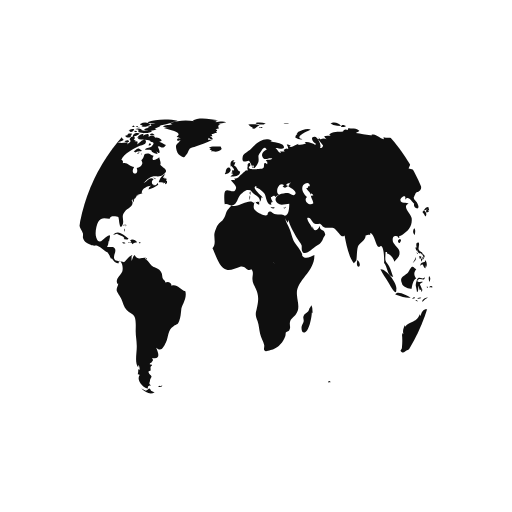
t = 0.00 s
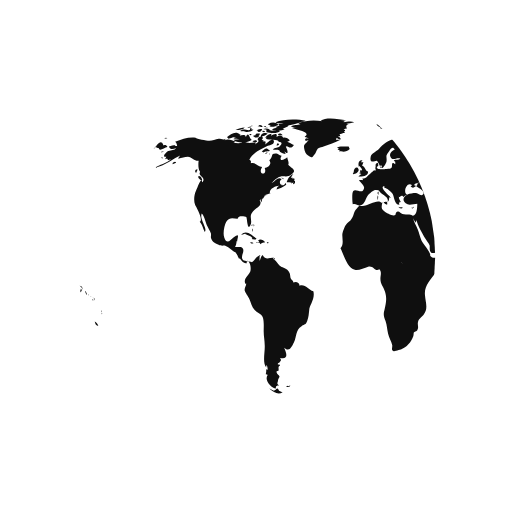
t = 0.50 s
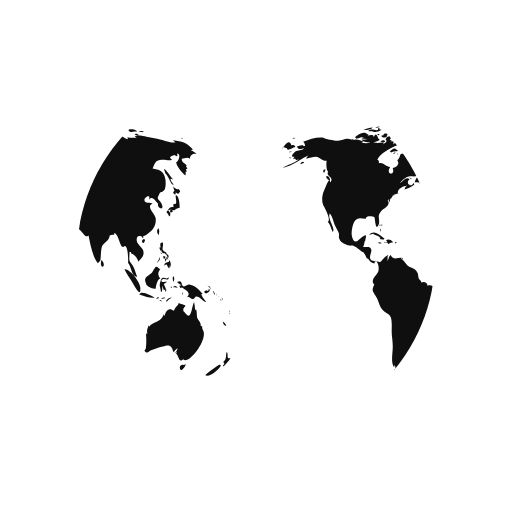
t = 1.00 s
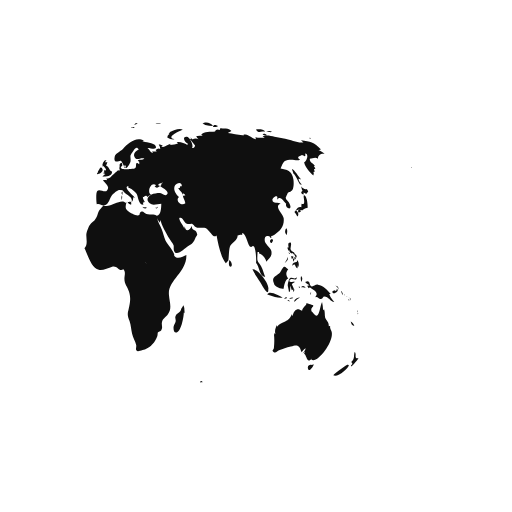
t = 1.50 s

The animated SVG that drew these frames (rendered in a browser with its animation timeline set to each time). Animation: 2 SMIL elements (animateTransform=2); one cycle of 2.00 s, repeats indefinitely.

<svg xmlns="http://www.w3.org/2000/svg" xmlns:xlink="http://www.w3.org/1999/xlink" style="margin:auto;background:transparent;display:block;" width="200px" height="200px" viewBox="0 0 100 100" preserveAspectRatio="xMidYMid">
<defs> <clipPath id="ldio-wntan4x0ga-cp"> <circle cx="50" cy="50" r="35"></circle> </clipPath> </defs>
<circle cx="50" cy="50" r="35" fill="#ffffff"></circle>
<g clip-path="url(#ldio-wntan4x0ga-cp)">
  <path transform="scale(2) translate(-25 -25)" fill="#0f0f0f" d="M64.4,74.4c0.3,0.3,0.2,0.3-0.3,0.3C64.1,74.3,64.2,74.5,64.4,74.4z M31.4,75.4c-0.2,0.1-0.3-0.2-0.5,0.1c0.3,0.2,0.6,0.1,0.8-0.1C31.6,75.2,31.6,75.4,31.4,75.4z M84.9,36.9c-0.3,0.2-0.8-0.1-1.1-0.5 c0.1,0.2,0.1,0.6,0.3,0.9c-0.5,0.2-0.2,0.6,0.2,0.7c0-0.1,0-0.3,0-0.4c0.2,0.1,0.4,0.2,0.5,0.3c0.2-0.2,0.2-0.3,0.4-0.5 C85.1,37.2,85,37,84.9,36.9z M85.1,40.6c0-0.6-0.1-2.1-0.6-2.4c-0.6-0.4,0.5,2.1-0.6,1.6c0,0.2-0.1,0.5,0,0.7 c-0.8-0.3-0.9,0.5-1.4,0.9c0.3,0.3,0.4,0.6,0.6,0.9c0.3-0.4,0.2-0.9-0.3-1.2c0.2,0,0.4-0.2,0.6-0.2c0.2,0,0.6,0.2,0.6,0.2 C84.2,41,84.5,40.7,85.1,40.6z M83.7,41c-0.4-0.1-0.7,0.2-0.3,0.6c0.2-0.4,0-0.1,0.3-0.2C83.8,41.2,83.6,41.1,83.7,41z M93.5,62.8 c0.1,0.5,0.3,0.9,0.7,0.8C94.1,63.3,93.8,63,93.5,62.8z M93,71.2c-0.1-0.1-2.5,1.6-2.9,2.1c0.8,0.5,2.9-1.2,3.1-2.1 C93,71.5,92.9,71.2,93,71.2z M95,69.9c-0.4,0.2-0.6,0-0.5-0.4c0,0.1-0.1,0.2-0.1,0.3c0.1-0.5,0.1-0.8-0.1-1.1 c-0.3,0.7,0.1,1.4-0.7,2c0.3,0.3,0.3,0.4-0.1,0.7c0.1,0,0.1,0.1,0.1,0.2C93.9,71.3,95,70.2,95,69.9z M82,50.6 c0.2-0.2,0.3-0.2,0.3-0.5c-0.1,0-0.3-0.1-0.4-0.1C81.9,50.2,81.9,50.4,82,50.6z M82.4,50.6c-0.3-0.4-0.2,0.1-0.1,0.5 c0.2-0.3,0.3-0.5,0.2-0.9C82.5,50.4,82.4,50.5,82.4,50.6z M82.8,49.7c-0.1,0-0.2,0-0.3,0c0,0.1,0.2,0.4,0.2,0.5c-0.1,0-0.1,0-0.2,0 c0.1,0.2,0.1,0.3,0.2,0.5c0.1-0.2,0.1-0.2,0-0.5c0.1,0,0.2,0.1,0.2,0.1C83,50.1,82.9,49.9,82.8,49.7z M81,51 c0.2-0.3,0.3-0.4,0.2-0.8c-0.1,0.5-0.4,0.8-0.6,1.2C80.8,51.3,80.9,51.1,81,51z M81.2,48.6c0.1,0.2,0.1,0.5,0.3,0.3 c0,0.4,0.3,0.6,0.6,0.6c0,0,0-0.1,0.1-0.1c0.1,0.2,0.2,0.3,0.4,0.4c0-0.7-0.6-0.5-0.8-1c-0.2-0.4,0.2-0.9,0-1.4 c-0.5-0.1-0.6,0.3-0.4,1c0,0-0.1-0.1-0.1-0.1C81.1,48.3,81.1,48.4,81.2,48.6z M83.3,52.2c0.1-0.5,0.1-1.1-0.3-1.4c0,0.1,0,0.2,0,0.3 c-0.4,0.2-0.9,0.1-0.9,0.8c0.7-0.7,0.4,0.2,1,0.5c0-0.2,0.1-0.5,0.1-0.7C83.2,52,83.3,52.1,83.3,52.2z M81.5,49.6 c0.1-0.1,0.3-0.1-0.2-0.3C81.4,49.4,81.5,49.5,81.5,49.6z M91.8,57.4c0.1,0.1,0,0.2,0.2,0.1c-0.1-0.2-0.2-0.5-0.3-0.7 C91.6,57,91.7,57.1,91.8,57.4z M90.2,57.3c0.4-0.1,1.1-0.5,0.6-0.9c-0.1,0.4-0.2,0.6-0.4,0.3c-0.1,0-0.5,0.2-0.5,0.3 C89.9,57.2,90,57.2,90.2,57.3z M90.9,56.1c0.1,0.2,0.2,0.3,0.2,0.5c0.1-0.5-0.2-0.8-0.6-0.8C90.7,55.9,90.8,56,90.9,56.1z M90.3,59 c-0.2-0.4-0.7-0.7-1-1.6c0.1,0,0.2,0,0.3,0c-0.7-0.7-1.4-1.7-2.5-1.8c-0.5-0.1-1,0.5-1.3,0.3c-0.5-0.2-0.1-1.4-1.2-0.8 c0.3,0.4,0.6,0.5,0.9,0.6c-0.2,0-0.3,0.1-0.5,0.1c0.1,0.2,0.2,0.4,0.3,0.5c0.1,0,0.2-0.2,0.2-0.2c0.6,0.5,2,1,1,2 c0.6-0.3,0.7,0.4,1.2,0.3c0.4-0.1,0.4-0.5,0.6-0.5C89.2,57.9,89.5,58.9,90.3,59z M93.2,58.5c-0.1,0.1-0.2-0.2-0.2,0.1 C93.3,58.8,93.2,58.6,93.2,58.5z M92.4,57.7c0,0-0.1-0.2-0.2-0.3C92.2,57.6,92.3,57.6,92.4,57.7z M92.9,58c0.1,0.1,0.1,0.1,0.2,0.2 c-0.2-0.2-0.3-0.3-0.5-0.4C92.7,57.8,92.8,57.9,92.9,58z M93.5,59.1C93.6,58.9,93.6,58.8,93.5,59.1z M93.5,58.7c0-0.2,0-0.4-0.2-0.6 C93.3,58.3,93.4,58.5,93.5,58.7z M81,45.9c0.1-0.5,0.2-1-0.1-1.3C80.6,45,80.6,45.5,81,45.9z M94.8,61c0,0,0.1-0.2,0-0.4 C94.7,60.8,94.8,61.1,94.8,61z M94.8,61.2c0.1,0.1,0,0.3,0.2,0.1C94.9,61.1,94.8,61.2,94.8,61.2z M29.5,76.3 c-0.4-0.8-0.5-0.2-0.7-0.2c0.2,0-0.3,0.2-0.3,0.2c-0.2,0-0.6-0.3-0.9-0.4c0.9,0.9,1.9,1.2,2.6,0.7C30,76.6,29.8,76.4,29.5,76.3z M89.6,64.4c0-0.2-0.2-0.3-0.1-0.7c-0.2,0-0.1-0.1-0.3,0c0.1-0.8-0.5-1.1-0.7-1.7c-0.1-0.5,0-1-0.2-1.6c-0.1,0.1-0.1,0.1-0.2,0.2 c0-0.5-0.1-1.1-0.2-1.6c-0.5,0.9-0.5,3.8-1.7,2.2c-0.3-0.5-0.4-0.2-0.4-0.8c0-0.3,0.4-0.5,0.4-0.7c0-0.1-1.1-0.4-1.4-0.5 c0.3,0.3-0.7,0.7-0.8,1.5c-0.5-0.2-0.7-0.4-1.1-0.2c-0.4,0.1-0.7,0.9-0.7,1.1c0,0-0.1,0.1-0.1,0.1c0-0.1,0-0.2-0.1-0.3 c-0.4,0.8-0.6,1.1-1.3,1.4c-0.6,0.3-1.1,0.4-1.6,1c0-0.1,0-0.2,0-0.3c-0.3,0.6-0.5,1.1-0.3,1.8c-0.1-0.1-0.1-0.2-0.2-0.3 c0,0.1,0,0.3,0,0.4c0-0.1-0.1-0.1-0.1-0.2c0.1,1,0.1,1.7,0,2.7c0,0.4-0.6,0.5,0,0.9c0.4,0.2,0.7-0.3,1-0.4c0.8-0.2,1.4-0.5,2.3-0.7 c1.4-0.5,1.7-0.2,2.1,1.1c0.2-0.3,0.5-0.6,0.8-0.8c-0.1,0.4-0.3,0.7-0.6,1c0.2-0.1,0.3-0.2,0.5-0.4c-0.1,0.2-0.1,0.3-0.2,0.5 c0.5,0.2,0.5,2.1,1.5,0.9c0,0.1-0.1,0.1-0.1,0.2C86.9,71.3,90.8,66.1,89.6,64.4z M85.9,71.3c-0.4-0.2-1,0.2-0.7,0.8 c0.2,0.6,0.9-0.4,1.1-0.9C86.2,71.2,86.1,71.2,85.9,71.3z M24.6,44.3c0-0.2,0.2-0.3-0.1-0.5C24.5,44,24.6,44.2,24.6,44.3z M24.2,44.9c0.1,0.1,0.1,0.2,0.1,0.4c0.1-0.2,0.1-0.3,0-0.6C24.1,44.6,24.3,44.8,24.2,44.9z M24.4,43.9c-0.2,0-0.3-0.1-0.3,0.2 C24.3,44.1,24.4,43.9,24.4,43.9z M36.2,56.9c-1-0.3-1.6-1.5-2.7-1.1c0-0.7-0.8-0.9-1.2-0.6c0-0.4-0.4-0.5-0.5-0.8 c-0.1-0.1-0.1-0.7-0.2-1c-0.3-0.7-0.6-0.8-1.2-1.1c-0.6-0.3-0.6-0.2-1.1-0.8c-0.3-0.4-0.6-0.7-1-1c0.1,0,0.2-0.1,0.3-0.1 c-0.9-0.2-1.7,0.6-2.3-0.6c-0.4,0.3-0.4,0.8-0.6,1.2c0-0.3,0-0.7,0-0.9c0.4-0.6-0.1-0.2-0.5,0.1c-0.3,0.2-0.7,0.9-1,1 c0,0-1.6-0.3-1.6-0.3c-0.8-0.7,0.1-1.4-0.1-2.2c-0.2-0.8-1.1-0.3-1.6-0.5c0.2-0.3,0.3-0.7,0.3-1.1c0.1,0,0.1,0,0.1,0.1 c0.2-1.2,0.5-1.7-0.7-0.8c-0.6,0.5-1.3,1.5-1.8,0c-0.3-0.8,0-2.4,0.4-3.1c0.7-1.1,1.6-0.5,2.3-0.6c-0.1-0.7,1.4-0.4,1.6-0.3 c0.2,0.3,0.2,2.8,0.8,1.6c0.5-1-0.4-1.7,0.5-2.7c0.6-0.7,2-1.1,1.3-2.2c0.1,0,0.1,0,0.2,0.1c0-0.2,0-0.3,0.1-0.4 c0,0.4,0,0.4-0.1,0.8c0.3-0.4,0.3-0.4,0.3-0.9c0.1,0.1,0.1,0.1,0.1,0.2c0.2-0.3,0.4-0.5,0.4-0.7c0,0,0.4-0.1,0.6-0.1 c-0.1,0-0.3,0-0.5,0c0.4-0.2,0.8-0.2,1.1-0.4c-0.1,0,0,0-0.2,0c-0.1-0.9,1.4-1.5,1.9-1.4c-0.5,0.2-0.4,0.3-0.6,0.7 c0.5-0.1,1.4-0.5,1.9-0.9c0-0.1-0.1-0.3-0.1-0.4c-0.6,1.2-1.7-0.1-0.8-0.7c-0.7-0.6-1.3,0.5-2,0.8c0.5-0.5,1.1-1.2,1.7-1.3 c0.8-0.2,1.5,0.2,2.2-0.4c1.2-0.9,0.1-1.1-0.6-1.9c0.2-0.5-0.1-0.9-0.2-1.5c-0.5,0.5-1.8,1-1.1-0.3c-0.5,0-0.6-0.4-1.2-0.4 c-1,0-0.4,0.7-1.2,1.3c0.6,0.8-0.3,1.4-0.9,1.5c0.6,1.6-1.5,1.4-0.5-0.2c-0.8,0-1.4-1-2.2-0.7c0-0.6,0.1-0.4-0.3-0.7 c0.5-1.3,2.5-2.2,3.5-2.7c0.3-0.1,1.4-0.2,1.3-0.9c-0.2-1-1.3,0.4-1.7,0.6c0.1-0.2,0-0.2,0.1-0.5c-0.2,0-0.2-0.2-0.6,0 c0.1-0.1,0.1-0.2,0.2-0.3c-0.1,0-0.2,0-0.4-0.1c0.7-0.6-0.4-1-0.8-0.1c0.5,0.5-0.1,0.7-0.5,1c0.1-0.1,0.1-0.2,0.2-0.3 c-0.5-0.2-1,0.1-1.6,0c-0.4-0.1-0.7-0.4-1.2-0.1c0,0,0.1,0.1,0.1,0.1c-0.4,0.1-1.1,0.1-1.7,0c0.1-0.1,0.3-0.1,0.4-0.2 c-0.6-0.3-1.5-0.7-2.1-0.3c0.1-0.1,0.1-0.2,0.2-0.3c-0.4,0.3-0.9,0-1.4,0c-0.6,0.1-1.2,0.4-1.8,0.4c-0.6,0-2.5-0.4-2.7-0.6 c-1.3-0.2-2.7,0.3-4,0.8c0.3,0.2,0.3,0.4,0.4,0.8c-0.2,0-0.3,0-0.5,0c0.1-0.1,0.1-0.1,0.2-0.2c-0.4,0-0.9,0.2-1.3,0.3 c0.2,0.7,0.9,0.5,1.4,0.3c-0.3,0.5-0.9,0.4-1.5,0.6c-0.5,0.2-1.4,1.3-0.4,1.1c-0.1,0.1-0.1,0.3-0.3,0.5c0.2-0.1,0.3-0.1,0.5-0.1 c0,0.1,0,0.1-0.1,0.2c0.1,0,0.1-0.1,0.2-0.1c0,0.1,0,0.1,0,0.2c0.2-0.1,0.4-0.1,0.6-0.2c-1,0.9-2.2,1-3.2,1.7 c2.1-0.4,3.5-1.8,5.4-2.6c-0.3,0.1-0.7,0.4-0.8,0.8c0.8-0.2,1.2-0.4,1.9-0.4c0.8,0.1,1.3,0.9,2.1,0.8c-0.1,0.6-0.1,1.8,0.3,2.2 c-0.6,0.8,1.3,1,0.4,2c-0.2-1.2-0.9,1-1.2,1.6c-0.4,0.8-0.5,2-0.2,2.8c0.2,0.4,1.7,3,0.9,3.3c0.6,0.7,0.6,1.2,1,2 c0.6-0.7-1.1-2.5-0.6-3.6c0.4,0.2,0.8,1.8,1,2.3c0.2,0.4,0.6,1.1,0.8,1.6c0.1,0.7-0.2,0.6,0.2,1.3c0.2,0.4,0.9,0.7,1.3,0.9 c0.5,0.3,1,0.1,1.3,0.2c0.8,0.3,1.4,1.1,2.1,1.3c0,0-0.1,0-0.1,0c0.4,0.5,0.5,0.9,0.7,1.3c0.1-0.1,0.1-0.1,0.1-0.2 c0.4,0.6,0.9,1.2,1.4,1c-0.1-0.8,0.3-0.4,0.5-0.1c0.3,0.5,0.3,1.3,0.2,1.7c-0.2,0.7-1.6,1.6-0.9,2.5c0-0.1,0.1-0.1,0.1-0.2 c0,0.6-0.4,0.8-0.3,1.5c0.1,0.3,0.7,1.2,0.9,1.6c0.3,0.7,0.5,1.6,1,2.1c0.5,0.6,1.3,0.7,1.6,1.4c0.3,0.7,0.2,2,0.2,2.8 c0,1,0.2,1.8,0.2,2.7c0.1,1.2-0.5,3.5,0.3,4.4c0-0.2,0-0.3,0-0.5c0.3,0.3,0.2,0.4,0.3,0.9c-0.1,0-0.2-0.1-0.3-0.1c0,0.5,0,0.6-0.1,1 c0.1,0,0.3,0.1,0.4,0.1c-0.8,1.1,0.7,2.6,1.6,2.7c-0.1-0.5,0.1-0.6,0.6-0.6c-0.6-0.4-0.2-0.6-0.2-1c0-0.2,0.3-0.7,0.3-0.7 c0-0.2-0.3-0.5-0.3-0.4c0-0.1-0.3-0.3-0.3-0.6c0-0.2,0.4-0.2,0.4-0.2c0.1-0.5-0.2-0.7,0.3-1c0-0.1-0.1-0.1-0.1-0.2 c-0.8,0,0-0.5,0-0.4c0.1-0.3,0.5-0.3,0.1-0.9c1.8,0.4,1.2-1.1,0.8-2c1,0.9,1.4,0,1.9-1c0.6-1.3,0.3-2.4,1.5-3.2 c0.7-0.5,0.7-0.1,1.1-1c0.3-0.8,0.3-1.4,0.4-2.2C35.4,59.7,36.6,58.3,36.2,56.9z M24.2,26.2c-0.2,0-0.3-0.1-0.5,0 C23.9,26.6,23.9,26.3,24.2,26.2z M22.4,25.3c-0.2,0.1-0.4,0.2-0.5,0.3c0.4,0.1,0.8,0,1.2,0c-0.2,0-0.4,0.2-0.6,0.2 c0.5,0,1.7,0,2-0.5c-0.2,0-0.3,0-0.4,0c0-0.1,0-0.2,0.1-0.3c-0.4,0.1-0.3-0.1-0.4,0.4C23.3,25.5,22.8,25.2,22.4,25.3z M24.2,27.3 c-0.5-0.1-0.6-1.9-1.2-0.5c0-0.6-0.7-0.4-1.2-0.3c0.1-0.1,0.1-0.1,0.2-0.2c-0.5-0.1-1.1,0.2-1.5,0.5c0.2,0,0.4,0.1,0.7,0.1 c-0.2,0-0.4,0.1-0.6,0.1c0.3,0.2,0.8,0.1,1.2,0.2c-0.4,0-0.8,0.1-1.2,0.1C21.2,28.1,23.6,27.9,24.2,27.3z M24,24.9 c0-0.3-0.3-0.1-0.7,0C23.6,25,23.8,24.9,24,24.9z M21.6,25.4c0.4-0.1,0.9-0.1,1.2-0.5c-0.6,0-1.2,0.2-1.8,0.5 C21.2,25.4,21.4,25.4,21.6,25.4z M32.4,34.8c-0.1,0-0.2,0.2-0.3,0c0,0,0.1-0.1,0.1-0.1c-0.1,0-0.3,0-0.4,0c0.2-0.2,0.3-0.5,0.5-0.7 c-0.6,0.1-1.2,1.1-1.3,1.6c0.3,0,0.7,0,1,0.1c-0.1,0.1-0.1,0.1-0.2,0.2c0.1-0.1,0.4-0.2,0.5-0.3c0,0.1,0,0.2-0.1,0.4 c0.4,0,0.5-0.3,0.4-0.7c-0.1,0-0.1,0-0.2,0.1c0-0.1,0.1-0.2,0.1-0.3C32.6,34.9,32.5,34.9,32.4,34.8z M14,35c0.7,0.6,0.5-0.1,0.2-0.5 C13.7,34.1,13.5,34.6,14,35z M19.6,27.1c0.8-0.1,1.5-0.7,2.3-0.8c-0.9-0.9-1.9,0-2.6,0.5C19.5,26.8,19.5,27,19.6,27.1z M27.7,29.4 c-0.8-0.6-0.7-0.5-1.6,0.2c0.1,0,0.4,0.2,0.3,0.2C27,29.4,27.6,29.7,27.7,29.4z M13.3,33.1c-0.2,0.2-0.3,0.4,0,0.7 c0.1-0.2,0.2-0.5,0.3-0.7C13.4,33.1,13.4,33.1,13.3,33.1z M27.5,30.1c0.1,0,0.1,0.3,0.2-0.1C27.6,30,27.6,30.1,27.5,30.1z M29.8,36 c-0.1,0,0-0.3-0.2-0.1c0.3,0.2,0.2,0.2,0.6,0.1C30.1,36.1,29.9,36.1,29.8,36z M26.7,30c0.2,0,0.3,0.1,0.6-0.2 C27,29.8,26.9,29.9,26.7,30z M30.5,35c-0.2-0.2-0.3-0.3-0.6-0.3C30.1,34.9,30.3,34.9,30.5,35z M27,25.3c0,0.2,0.1,0.2,0,0.5 c0.7,0.2,2.2,0.4,2.7-0.2c-0.7-0.3-1.4,0.1-2.1-0.2c0,0,0.1-0.1,0.1-0.1c-0.4-0.2-0.8-0.3-1.3-0.1C26.7,25.3,26.8,25.3,27,25.3z M26.8,24.9c0.2,0,0.3,0,0.5,0C27.2,24.8,26.9,24.9,26.8,24.9z M27.5,24.4c0.1,0,0.2,0,0.4,0c-0.1,0.1-0.2,0.1-0.3,0.2 c0.6,0.4,1.2,0,1.8-0.2c-0.5-0.6-1.3-0.6-2-0.2C27.3,24.4,27.4,24.2,27.5,24.4z M26.3,25.8c0.2,0,0.3,0.1,0.5-0.1 C26.6,25.6,26.1,25.4,26.3,25.8z M27,24.8c-0.1-0.2-0.1-0.3-0.5,0C26.8,24.9,26.8,24.7,27,24.8z M29.7,26.4c0.1,0,0.3,0,0.5,0 c-0.2-0.3-0.6-0.4-0.9-0.2C29.4,26.5,29.4,26.4,29.7,26.4z M26.9,26c-0.5-0.1-0.9,0.1-1,0.7c0.5-0.1,1-0.3,1.4-0.6 C27.1,26.1,27,26,26.9,26z M31.5,27.3c-0.4-0.3-0.7-0.5-1.2-0.4c-0.2-0.6-0.9-0.4-1.3-0.2c0.3-0.8-0.6-0.5-1-0.2 c0-0.1,0-0.1-0.1-0.2c0.1-0.1,0.2-0.1,0.3-0.2c-0.6,0-1.1,0.2-1.4,0.8c0.1,0,0.2,0,0.3,0C27.1,27,27,27,26.9,27.1 c0.6,0.3,2.7,0.1,2.5,0.6c0.8,0.1,0.7,0.4,0.2,0.9c-0.3,0.3-0.9,0.1-1.3,0.6c0.5,0.2,0.9-0.2,1.4,0.3c0,0-0.1,0.1-0.1,0.1 c0.4,0.3,0.8,0.5,1.2,0.5c-0.1-0.2-0.2-0.5-0.4-0.7c1.4,1.5,0.5-0.9,0.4-0.7c0.3-0.6,0.9,0.8,1.6-0.4c-0.5-0.1-0.8-0.5-1.3-0.6 c0.2-0.1,0.3-0.1,0.5-0.2C31.6,27.5,31.5,27.4,31.5,27.3z M25.7,24.7c0.2,0.1,0.4,0.1,0.6,0.1c-0.1-0.4-0.5-0.5-0.9-0.3 c0.1,0,0.1,0,0.2,0.1c-0.1,0-0.2,0.1-0.3,0.1C25.4,24.7,25.5,24.7,25.7,24.7z M29,24c0.5,0.1,0.9,0.1,1.4,0.1 c-0.3,0.1-0.7,0.1-1,0.1c0.1,0.2,0,0.1,0.2,0.3c-0.2,0.1-0.5,0.2-0.8,0.3c0.2,0.1,0.3,0.2,0.4,0.3c-0.4-0.2-0.8,0-1.1,0.3 c0.7,0.1,1.9,0.3,2.5-0.2c-0.1,0-0.2,0-0.4,0c0.4-0.3,1-0.4,1.2-0.7c-0.1,0-0.2,0-0.3,0c0.9,0,1.8-0.4,2.7-0.6c-0.1,0-0.3,0-0.4,0 c0.4-0.1,0.9-0.1,1.3-0.3c-1.6-0.4-4.4-0.4-5.9,0.3C28.9,23.8,28.9,23.9,29,24z M29.5,28.2c-0.2-0.3-0.3-0.3-0.5,0.2 C29.3,28.4,29.4,28.3,29.5,28.2z M24.4,24.6c-0.2,0-0.4-0.1-0.6,0.1C24,24.7,24.2,24.6,24.4,24.6z M25,27.4c-0.2,0-0.4,0-0.7,0.2 c0.3,0.2,0.6,0.2,0.9,0.1C25.2,27.4,25.1,27.5,25,27.4z M24.4,26.5c0.4,0.5,0.9,0.5,1.3,0c-0.1,0-0.2-0.1-0.2-0.1 c0.2-0.1,0.2-0.1,0.3-0.3c-0.4,0-0.9-0.1-0.9,0.3C24.7,26.4,24.6,26.5,24.4,26.5z M25.3,25.7c0.4,0.2,0.9-0.1,0.9-0.5 c-0.4,0-0.8,0-1.1,0.4C25.5,25.4,25.3,25.7,25.3,25.7z M78.1,46.7c-0.7,0.3-0.2,0.9,0,0.7C78.4,47,78.4,46.8,78.1,46.7z M24.7,46.8 c0.2,0,0.3,0,0.4-0.2c-0.8-0.5-2-1.9-3-0.7c0.3-0.1,0.6-0.2,0.9-0.3c0,0-0.1,0.1-0.1,0.1c0.6,0.3,1,0.3,1.4,0.8 c-0.1,0.1-0.1,0.2-0.2,0.2C24.3,46.7,24.5,46.8,24.7,46.8z M55.7,40.5c-0.1,0.1-0.2,0.1-0.4,0.1c0.4,0.2,0.3,0.1,0.6-0.2 C55.9,40.4,55.8,40.4,55.7,40.5z M49.5,32.8c0.1-0.4,0.2-0.6-0.3-0.4C49.2,32.7,49.3,32.7,49.5,32.8z M48.9,38.1 c0-0.3,0.1-0.4,0-0.7C48.6,37.7,48.8,37.8,48.9,38.1z M45.1,32.6c0.1-0.1,0.1-0.3,0.2-0.1c0,0.1,0.4,0.4,0.4,0.6 c0,0.4-0.6-0.1-0.3,0.6c-0.1,0-0.2,0.1-0.3,0.1c0.1,0,0.3,0.2,0.5,0.2c-0.2,0.1-0.4,0.3-0.6,0.5c0.7,0,1.9,0,1.9-1 c-0.6-0.2-0.6-1-1.2-1.2c0.2-0.2,0.2-0.5,0.3-0.6c-0.2,0-0.3,0-0.5,0c0.1-0.1,0.2-0.3,0.3-0.4C45,31.2,44.9,32,45.1,32.6z M53.3,40.5c-0.2,0-0.2,0.1-0.4-0.1c0,0.1,0,0.1,0,0.2c0.3,0.1,0.5,0.2,0.8,0C53.5,40.5,53.5,40.5,53.3,40.5z M41.5,27.3 c-0.3,0-0.6,0-0.9,0c0-0.1,0.2-0.4,0.2-0.4c0.3,0.3,0.4,0.3,0.8,0.3c-0.2-0.3-0.2-0.4-0.6-0.6c0.1,0,0.3,0,0.5,0 c-0.1-0.1,0-0.2-0.2-0.4c0.3,0,0.5-0.1,0.7-0.2C42,26,42,26,41.9,26c0.2,0,0.3,0,0.5,0c-0.1-0.1-0.2-0.2-0.2-0.3 c0.3-0.2,0.3-0.2-0.1-0.5c0.2,0,0.5-0.1,0.7-0.1c-0.3-0.4-0.2-0.7,0.3-0.9c-0.2,0-0.3,0-0.5,0c0.5,0,1-0.2,1.6-0.3 c-0.6-0.3-1.5-0.1-2.1,0c0.1-0.1,0.2-0.1,0.2-0.2c-0.6-0.1-1.3-0.1-1.9-0.1c0.7,0,1.5,0.1,2.2-0.1c-1.4-0.2-3.8-0.7-5,0.1 c0.1,0,0.3,0.1,0.4,0.1c-1.6-0.3-3.3-0.2-4.8,0.4c0.2,0,0.3,0.1,0.5,0.1c-0.6,0.3-1.4,0.1-1.9,0.5c0.4,0.1,0.8,0.2,1.2,0.2 c-0.3,0-0.7,0-1,0.1c0.2,0.2,4.1,0.7,2.5,1.7c0.3,0.1,0.5,0.2,0.8,0.4c-0.9-0.5-1,0.9,0,0.2c-0.6,1-1.2,0.7-0.8,2.1 c0.2,0.7,0.5,0.9,0.9,1.1c0.7,0.4,0.6,0.2,1.1-0.4c0.1-0.1,0.4-0.9,0.6-1.1c0.4-0.3,0.8-0.2,1.1-0.4C39.3,28.2,40.4,27.9,41.5,27.3z M25.3,47.4c0.3,0.1,0.4-0.1,0.6,0.3c0.2-0.4,0.6-0.3,0.9-0.4c-0.3-0.4-0.9-0.7-1.4-0.4c0.2,0.2,0.1,0.2,0.3,0.4 c-0.2,0-0.3,0.1-0.6,0C25,47.6,25.1,47.4,25.3,47.4z M80.8,58.3c0.1,0,0.2-0.1,0.3-0.1C81,58,80.7,58,80.5,58.4 C80.6,58.4,80.7,58.3,80.8,58.3z M82.5,56.6c-0.2-0.4-0.3-0.7-0.5-1.1c0.2-0.1,0.3-0.3,0.5-0.3c0-0.1,0-0.1,0-0.2 c-0.4,0.2-1.4,0.1-0.8-0.4c0.5-0.4,1.2,0.5,1.3-0.5c-0.4,0.6-0.9,0-1.3,0.2c-0.3,0.2-0.5,1.1-0.5,1.5c0,0,0.3,1.2,0.2,1.2 c0.4,0.2,0.2-0.9,0.4-1.2c0,0.4,0.1,0.6,0.2,0.9c0.1-0.1,0.2-0.1,0.3-0.2c-0.1,0.3,0,0.3,0,0.5C82.5,56.9,82.4,56.8,82.5,56.6z M78.5,55.3c0.1,0.8,1.5,1.1,1.9,1.1c0.1-0.7,0.3-1.8,0.9-2c-0.6-0.8-0.4-1.3,0-1.8c-0.4-0.2-0.5-0.6-0.8-0.5 c-0.3,0.1-0.6,0.9-0.8,1.1C79.1,53.9,77.9,54,78.5,55.3z M85.8,57.1c-0.1,0.1-0.2,0-0.2,0.5C85.8,57.4,85.7,57.2,85.8,57.1z M83.6,56c-0.1,0-0.2,0-0.3,0C83.6,56.5,83.5,56.1,83.6,56z M81.6,58.9c-0.1-0.2-0.1-0.4-0.5-0.3C81.3,58.8,81.4,58.8,81.6,58.9z M82.3,58.2c-0.1-0.2-0.5-0.1-0.8,0.1C81.7,58.4,82,58.3,82.3,58.2z M78.7,58c0.5,0.1,1,0.2,1.5,0.1c-0.6-0.3-2.6-1.5-3-0.6 C77.7,57.7,78.2,57.8,78.7,58z M77.4,56.5c0.3-1-2-4.1-3.1-3.9c0.4,0.9,1,1.6,1.5,2.5C76,55.4,77.5,58.3,77.4,56.5z M84.2,56.1 c0.2,0.1,0.3,0,0.5,0.2c-0.2-0.5-0.6-0.6-0.9-0.2C84,56.1,84.1,56.1,84.2,56.1z M83.9,55.1c0.1-0.4,0.3-0.8-0.1-1.2 C83.7,54.3,83.7,54.7,83.9,55.1z M82.7,58.8c0.2-0.3,0.6-0.5,0.9-0.7c-0.5,0-1,0.2-1.2,0.8C82.5,58.9,82.6,58.9,82.7,58.8z M44.1,33.6c-0.1,0.1-0.1,0.3-0.2,0.4c0.4,0.1,1.4-0.5,1.1-1C44.7,32.3,44,33,44.1,33.6z M41.8,29.6c0.5,0.1,1.1-0.1,1.5-0.5 c0-0.1-0.2-0.4-0.2-0.5c-0.6,0.1-1.9-0.2-2.3,0.3c0.2,0,0.3,0.1,0.5,0.1c-0.1,0-0.2,0.1-0.4,0.2c0.2,0.1,0.3,0.1,0.5,0.2 c-0.1,0.1-0.2,0.1-0.2,0.2C41.4,29.5,41.6,29.5,41.8,29.6z M48.7,38.5C48.8,40.2,49,37.2,48.7,38.5z M50.5,39.4 c-0.2,0-0.4,0.1-0.6,0c0.1,0.3,0.4,0.5,0.7,0.6C50.7,39.5,50.6,39.5,50.5,39.4z M24.1,47.3c-0.1,0.1-0.2-0.1-0.2,0.1 c0.3,0.2,0.3,0.2,0.6,0.1C24.4,47.3,24.3,47.4,24.1,47.3z M70,51c-0.1-0.1-0.1-0.1-0.2-0.2C69.3,52.7,70.9,52.3,70,51z M61,60.2 c0-0.2-0.1-0.4-0.2-0.6c-0.1,0.3-0.3,0.5-0.4,0.7c-0.1,0.8-0.9,0.8-1.1,1.4c-0.2,0.4,0.1,0.7,0,1.1c-0.1,0.4-0.3,0.6-0.4,1 c-0.1,1.2,0.5,1.5,1.1,0.7c0.5-0.7,0.9-2.6,0.9-3.5c0,0.1,0.1,0.2,0.1,0.2C61.1,60.9,61,60.6,61,60.2z M74.3,48.1 c-0.9,0.8-1-2.4-2-2.6c0,0.2,0,0.2,0,0.4c-0.3-0.1-0.5,0-0.9,0.1c0.1,0.9-1.3,1.5-1.5,2.2c-0.2,0.6-0.2,2.1-0.3,2.7 c-0.1,0.1-0.3,0.4-0.5,0.5c-1-1.2-1.5-3.8-1.8-5.4c-0.6,0.6-1.1-0.6-1.6-1c-0.5-0.5-0.4-0.4-1.1-0.5c-0.5-0.1-0.9,0.1-1.3-0.1 c-0.4-0.2-0.5-0.6-0.8-0.7c-0.3-0.1-0.5,0.2-1,0c-0.7-0.3-0.8-1.5-1.5-1.1c0.1,0.9,0.8,1.3,1,2.1c0-0.2,0.1-0.4,0.1-0.5 c0.1,1.3,1,0.8,1.4-0.1c-0.1,0.9,0.5,0.7,0.8,1.1c0.4,0.8,0.2,0.6-0.1,1.2c-0.4,1-0.6,1.2-1.5,1.7c-0.6,0.4-2,1.9-2.6,1.1 c-0.3-0.4-0.1-0.9-0.2-1.3c-0.2-0.5-0.7-1-0.9-1.4c-0.4-0.8-1.8-3-1.6-3.7c0,0.3-0.2,0.5-0.2,0.7c-0.2-0.3-0.4-0.5-0.5-0.9 c0.1,0.8,0.6,1.5,0.9,2.2c0.3,0.7,0.4,1.4,0.7,2.1c0.3,0.7,2,2.5,1.7,3c0.5,0.9,1.8,0.2,2.4-0.1c0.1,3.4-3.7,4.9-3.4,7.8 c0.1,1.4,0.7,2.7-0.3,3.9c-0.7,0.8-1,0.7-1.1,1.7c0,0.5,0.2,0.8-0.1,1.3c-0.1,0.2-0.6,0.3-0.7,0.5c0,0.1,0,0.5-0.1,0.7 c-0.2,0.5-0.5,1.1-0.9,1.5c-0.5,0.6-0.9,0.8-1.4,1c-0.2,0.1-1.4,0.4-1.5,0.4c-0.6-0.2-0.2-0.7-0.3-1.2c-0.2-0.8-0.6-1.4-0.8-2.2 c-0.2-0.9-0.2-1.6-0.5-2.5c-0.3-0.8-0.5-1.3-0.2-2.2c0.3-1.4,0.5-2.2,0.1-3.5c-0.3-1-0.9-1.5-0.9-2.5c0-0.8,0.3-1.3-0.2-1.9 c-0.9,0.6-1.1-0.8-2.2-0.5c-0.7,0.2-1.9,0.8-2.6,0.6c-1.5-0.3-2.2-3.1-2.8-4.2c0.8-0.8,0.2-2.2,0.4-3c0.1-0.4,0.4-1.2,0.6-1.5 c0.4-0.6,0.9-0.7,1.2-1.3c0.5-0.8,0.3-1.3,1-2c0.8-0.9,0.3-0.3,1.4-0.5c0.9-0.1,2.7-1.4,3.4-0.6c0.1,0,0.2-0.1,0.2-0.1 c-0.2,0.8-0.3,1.2,0.3,1.7c0.5,0.4,1.7,1.1,2.2,0.8c0.1,0,0-0.6,0.5-0.7c0.2-0.1,0.7,0.4,0.9,0.5c0.5,0.2,1.7-0.1,1.9,0.3 c0.9,0.2,1-1.5,1-2.3c-0.6,0-1.4,0.3-1.9,0.1c-1.2-0.5-0.9-1.5,0-1.9c0.4-0.2,1.1-0.3,1.6-0.3c0.4,0,1,0.7,1.4,0.3 c0.6-0.6-0.9-1.3-1.3-1.6c0.3-0.4,0.2-0.2,0.2-0.5c0.1-0.1,0.2-0.1,0.4-0.2c-0.4-0.1-1.6,0.5-0.6,0.6c-0.4,0.4-0.8,0.5-1.1,0.1 c0.1-0.1,0.2-0.1,0.3-0.2c-1-0.9-1.9,1.4-1,1.8c-0.2,0.1-0.5,0.3-0.7,0.5c-0.2-0.4-0.3-0.3-0.7-0.2c0.1,0.1,0.1,0.1,0.2,0.2 c-0.3-0.1-0.2,0.1-0.4-0.1c0,0.5,0.2,0.7,0.4,1.1c-0.1,0-0.2-0.1-0.3-0.1c0.1,0.2,0.1,0.2-0.1,0.2c0,0.1,0.1,0.2,0.1,0.4 C52,40,52,38.4,51.7,37.9c-0.3-0.5-1.4-1.3-1.6-1.2c-0.1-0.2,0-0.2,0-0.3c-1.3,0,1.2,2,1.3,2.3c-0.7-0.5-0.1,0.3-0.7,0.8 c0.3-1-0.8-1.3-1.3-1.8c-0.6-0.6-0.2-0.5-0.9-0.6c-0.5-0.1-1.1,0.5-1.3,0.7c-0.8,0.6-0.7,1.7-1.5,2.2c-0.8,0.5-1.1-0.4-1.8-0.1 c-0.1-0.5-0.2-2.3,0.1-2.6c0.4-0.5,1.5,0.4,1.9-0.1c0.7-0.8-0.5-1.5-0.8-2c0.3,0,0.5-0.1,0.8,0c0-0.1-0.1-0.3-0.1-0.4 c0.5,0.3,0.9-0.3,1.2-0.6c0.3-0.3,0.8-0.7,1-0.9c0.1-0.2,0.3,0.2,0.4-0.1c0,0-0.1-0.3-0.1-0.4c0.2-0.4-0.2-0.8,0.5-1 c0,0.1,0.1,0.4,0.1,0.5c-1.1,0.9,1.1,0.8,1.5,0.7c0.6-0.1,0.7,0.1,1.1-0.3c0.2-0.2-0.2-1.4,0.7-0.6c0-0.2,0-0.3,0-0.5 c-0.2-0.1-0.1-0.1-0.3-0.3c0.5-0.2,0.9,0,1.3-0.3c-0.6-0.4-1.5,0.5-1.9-0.3c-0.4-0.7,0.2-1.2,0.8-1.5c-0.5-0.8-0.9,0.1-1.2,0.5 c-0.7,0.9-0.3,0.8-0.4,1.8c0,0.2-0.6,1.4-0.9,1.3c-0.4-0.1-0.7-1.2-1-1.4c-0.3-0.1-1.5,0.8-1.2-0.8c0.1-0.6,1.1-1,1.6-1.5 c1-1.1,2.6-2.5,4.1-1.6c-0.1,0-0.2,0.1-0.3,0.1c0.4,0.2,2.3,0.3,2.6,0.9c0.4,1-1.2,0.3-1.6,0.4c0.5,0.3,0.5,0.9,1.1,1 c-0.1-0.1-0.1-0.2-0.2-0.3c0.2,0,0.6,0,0.9,0c-0.1-0.1-0.1-0.2-0.2-0.3c0.3-0.3,0.6-0.4,0.9-0.2c0-0.3-0.1-0.6-0.3-0.9 c0.4,0,0.6,0.1,0.8,0.3c-0.1,0-0.2,0-0.3,0c0.4,0.6,1.1-0.3,1.9-0.4c-0.1,0.1-0.1,0.1-0.2,0.2c0.5,0,1.2-0.1,1.6-0.3 c-0.1-0.1-0.2-0.1-0.3-0.2c0.6-0.2,1.5,0.2,2.1,0.5c0-0.1,0.1-0.1,0.1-0.2c-0.7-0.3-1.2-1.5-0.2-1.4c0.5,0,1.4,1.7,1,2.2 c0.4,0,0.5-0.1,0.6-0.5c-0.4-0.4-0.6-0.8-1-1.2c0.1-0.1,0.2-0.1,0.3-0.2c-0.1-0.1-0.1-0.2-0.2-0.2c0.2,0.2,0.4,0.4,0.6,0.6 c-0.1-0.1-0.1-0.2-0.2-0.2c0.4-0.2,0.8-0.2,1.2,0c-0.3-0.2-0.3-0.4-0.5-0.6c0.4-0.1,0.9-0.1,1.3-0.1c-0.1-0.1-0.2-0.1-0.3-0.2 c0.6-0.7,1.8-0.5,2.7-0.6c0.1-0.4,0.5-0.5,0.9-0.3C68.1,25,68,25,67.9,25c0.7,0.2,1.8-0.1,2.3,0.6c-0.2,0.1-0.5,0.3-0.7,0.4 c1.1,0.1,2.1,0.5,3.2,0.4c-0.1-0.1-0.1-0.2-0.2-0.2c1.1,0,1.5,0.7,2.5,1c0-0.1-0.1-0.2-0.1-0.4c0.6,0.2,1.2,0.1,1.8,0.1 c-0.1-0.1-0.3-0.2-0.4-0.3c0.5-0.3,1.7-0.1,2.3,0.1c0.7,0.2,1.4,0.2,2.1,0.4c1.1,0.2,2.5,0.9,3.6,0.7c-0.2-0.1-0.3-0.2-0.5-0.4 c1.8,0.3,2.5,0.3,3.9,1.8c-0.2,0-0.2,0.1-0.5,0.1c0.4,0.2,0.9,0.4,1.2,0.8c-0.6-0.2-1.3,0.2-1.3,0.9c-0.5-0.4-1.1,0-1.6,0 c0,0.9,0.6,0.7,1,1.4c-0.1,0-0.1,0-0.2,0c0.1,0.2,0.2,0.3,0.3,0.5c-0.1,0.1-0.2,0.1-0.3,0.2c0.1,0.1,0.1,0.3,0.2,0.4 c-0.1,0-0.2,0.1-0.3,0.1c0.2,0.4,0,0.4,0,0.7c-0.7-0.7-1.6-1.6-1.8-2.6c0.5-0.2,1-1.7,0.2-1.7c0.2,1-0.4,0.2-0.7,0.3 c-0.4,0.2-1.1,0.3-0.3,0.9c-0.6,0.3-1.3-0.1-2,0c-1.2,0.1-1.2,0.4-1.8,1.7c1.2,0.2,2.2,0.4,2.5,2.1c0.1,0.6,0.1,1.6-0.2,2.1 c-0.4,0.5-0.6,0.3-0.9,0.6c0,0-0.4,0.9-0.4,0.9c0.1,0.5,0.3,0.4,0.6,0.9c1.1,1.9-0.9,1.2-0.5,0.3c-0.2-0.2-0.7-0.8-0.7-0.8 c-0.4-0.2-0.5-0.6-1.1,0c0.4-1.3-0.9-0.4-0.9,0c0,0.9,1.3,0.4,1.6,0.8c-1.4,0.4,0.5,2.1,0.6,2.8c0.2,1.5-0.7,2.5-1.6,3.1 c-0.3,0.2-0.4,0.3-0.8,0.4c-0.1,0,0.1,0.4-0.1,0.4c-0.1,0-0.2-0.3-0.2-0.3c-0.1,0-1-0.5-1,0.7c0,0.8,1.1,1.3,1.3,2.1 c0.2,1.1-0.4,1.4-1,2.1c0-0.5-0.9-1.6-1.4-1.6c0-0.1,0-0.2,0-0.3c-0.1,0-0.2,0-0.3,0c0,0.6-0.1,1.2,0,1.7c0.1,0.4,0.5,0.7,0.7,1.1 c0.4,0.8,0.5,1.3,0.8,2.1c-1.2-0.2-1.1-2-1.8-2.8c0,0.1,0,0.2,0,0.2C75.1,51,75,47.7,74.3,48.1z M53.6,51.4 c-0.1-0.1-0.1-0.1-0.2-0.2C53.5,51.3,53.5,51.4,53.6,51.4z M61.2,39.7c-0.1-0.7-0.4-0.9-0.5-1.5c0.3,0.1,0.3,0,0.5,0 c-0.2-0.4-0.5-0.6-0.5-0.1c-0.1-0.7-0.6-0.8-0.9-1.4c0.1,0,0.2,0,0.3,0c0.2-0.4-0.1-0.3,0.4-0.3c0.1-1-1-0.7-1.3-0.2 C58.7,37,59.4,38,60,38.5C59.1,39.1,60.4,40.4,61.2,39.7z M50.4,24.2c0.4,0.2,1,0.2,1.5-0.1c-0.6-0.2-1.4-0.2-2-0.1 C50.1,24.2,50.2,24.2,50.4,24.2z M51,25c0.1,0,0.3-0.1,0.4-0.1c-0.3-0.1-0.5-0.1-0.8-0.1c0.1,0.3,0.1-0.1,0,0.2 C50.8,24.9,50.9,24.9,51,25z M49.1,24.8c0.1,0,0.2,0.1,0.3,0.1c-0.1,0-0.1,0.1-0.2,0.1c0.7,0.5,0.8-0.4,1.5-0.5 c-0.9-0.3-1.4-0.2-2.2-0.2C48.7,24.5,48.9,24.7,49.1,24.8z M27.1,47.3c0.1,0.1,0,0.4,0.4,0.1C27.4,47.3,27.3,47.3,27.1,47.3z M55.6,24.1c0.3,0.1,0.6,0,0.9-0.1c-0.5,0-0.8,0-1.3,0C55.5,24,55.7,24.2,55.6,24.1z M57.7,26.9c0.4,0.2,0.9,0.4,1.4,0.3 c-2-0.4,1.3-1.7,1.6-1.9c-0.7-0.3-1.8,0.1-2.5,0.5c-0.1,0.2,0,0.1-0.3,0.4c0.1,0,0.1,0,0.2,0C57.7,26.4,57.7,26.6,57.7,26.9z M65.1,24.4c0.5,0.1,1,0.2,1.5,0.2c-0.4-0.6-1.5-0.9-2.1-0.4C64.7,24.1,64.8,24.3,65.1,24.4z M75.7,25.8c0.3-0.1,0.7-0.1,1.1-0.1 c-0.3-0.5-1.3-0.5-1.8-0.4C75.2,25.7,75.4,25.8,75.7,25.8z M67.6,24.6c-0.5-0.2-0.9-0.4-1,0.2C67,24.8,67.5,24.8,67.6,24.6z M76.6,26.1c-0.2,0.1-0.2,0-0.3,0.2c0.3,0.1,0.6,0.1,0.8,0.1C77,26.2,76.8,26.1,76.6,26.1z M5,29.1C5,29.1,5,29.1,5,29.1z M7.7,27 c-0.2-0.1-0.3-0.2-0.6,0.1C7.3,27.1,7.5,27,7.7,27z M82.3,33.9c0.6,0.5,0.9,1.6,1.4,2.3c0-0.1,0-0.2,0-0.3c0.1,0.1,0.2,0.2,0.3,0.2 c-0.3-0.4-0.7-0.7-0.7-1.2c0.2,0,0.3,0.1,0.5,0.1c-0.6-0.6-1.2-1.8-1.8-2C82.1,33.3,82.2,33.4,82.3,33.9z M5.5,28.8 c0,0,0.3,0.1,0.5,0.1c0.1,0.8,1.1-0.1,1.7-0.2c-0.2-0.5-0.7-0.4-1-0.2c0.1-0.1,0.2-0.1,0.2-0.2C6.4,27,5.6,28.5,5,29.1 C5.2,28.9,5.7,28.4,5.5,28.8z M77.6,25.8c0.2,0,0.3,0.1,0.5-0.1c-0.3-0.1-0.7-0.1-1.1-0.1C77.2,25.7,77.3,25.7,77.6,25.8z M85.8,27.1c-0.1-0.1-0.2-0.2-0.3-0.2c0,0-0.1,0.1-0.1,0.1C85.6,27.1,85.7,27,85.8,27.1z M28.5,50.6c0,0,0.1,0.3,0.2-0.2 C28.6,50.3,28.5,50.6,28.5,50.6z M7.1,29.7c-0.3-0.1-0.4-0.2-0.7,0C6.6,29.8,6.8,29.7,7.1,29.7z M9.2,31.6c-0.3,0.1-0.5,0.1-0.5,0.5 c0.2-0.1,0.5-0.2,0.7-0.3C9.3,31.5,9.3,31.7,9.2,31.6z M6.4,30.8c0.2,0,0.3,0.3,0.4,0C6.7,30.7,6.5,30.8,6.4,30.8z">
    <animateTransform attributeName="transform" type="translate" repeatCount="indefinite" dur="2s" keyTimes="0;1" values="-100 0;0 0"></animateTransform>
  </path>
  <path transform="scale(2)" fill="#0f0f0f" d="M64.4,74.4c0.3,0.3,0.2,0.3-0.3,0.3C64.1,74.3,64.2,74.5,64.4,74.4z M31.4,75.4c-0.2,0.1-0.3-0.2-0.5,0.1c0.3,0.2,0.6,0.1,0.8-0.1C31.6,75.2,31.6,75.4,31.4,75.4z M84.9,36.9c-0.3,0.2-0.8-0.1-1.1-0.5 c0.1,0.2,0.1,0.6,0.3,0.9c-0.5,0.2-0.2,0.6,0.2,0.7c0-0.1,0-0.3,0-0.4c0.2,0.1,0.4,0.2,0.5,0.3c0.2-0.2,0.2-0.3,0.4-0.5 C85.1,37.2,85,37,84.9,36.9z M85.1,40.6c0-0.6-0.1-2.1-0.6-2.4c-0.6-0.4,0.5,2.1-0.6,1.6c0,0.2-0.1,0.5,0,0.7 c-0.8-0.3-0.9,0.5-1.4,0.9c0.3,0.3,0.4,0.6,0.6,0.9c0.3-0.4,0.2-0.9-0.3-1.2c0.2,0,0.4-0.2,0.6-0.2c0.2,0,0.6,0.2,0.6,0.2 C84.2,41,84.5,40.7,85.1,40.6z M83.7,41c-0.4-0.1-0.7,0.2-0.3,0.6c0.2-0.4,0-0.1,0.3-0.2C83.8,41.2,83.6,41.1,83.7,41z M93.5,62.8 c0.1,0.5,0.3,0.9,0.7,0.8C94.1,63.3,93.8,63,93.5,62.8z M93,71.2c-0.1-0.1-2.5,1.6-2.9,2.1c0.8,0.5,2.9-1.2,3.1-2.1 C93,71.5,92.9,71.2,93,71.2z M95,69.9c-0.4,0.2-0.6,0-0.5-0.4c0,0.1-0.1,0.2-0.1,0.3c0.1-0.5,0.1-0.8-0.1-1.1 c-0.3,0.7,0.1,1.4-0.7,2c0.3,0.3,0.3,0.4-0.1,0.7c0.1,0,0.1,0.1,0.1,0.2C93.9,71.3,95,70.2,95,69.9z M82,50.6 c0.2-0.2,0.3-0.2,0.3-0.5c-0.1,0-0.3-0.1-0.4-0.1C81.9,50.2,81.9,50.4,82,50.6z M82.4,50.6c-0.3-0.4-0.2,0.1-0.1,0.5 c0.2-0.3,0.3-0.5,0.2-0.9C82.5,50.4,82.4,50.5,82.4,50.6z M82.8,49.7c-0.1,0-0.2,0-0.3,0c0,0.1,0.2,0.4,0.2,0.5c-0.1,0-0.1,0-0.2,0 c0.1,0.2,0.1,0.3,0.2,0.5c0.1-0.2,0.1-0.2,0-0.5c0.1,0,0.2,0.1,0.2,0.1C83,50.1,82.9,49.9,82.8,49.7z M81,51 c0.2-0.3,0.3-0.4,0.2-0.8c-0.1,0.5-0.4,0.8-0.6,1.2C80.8,51.3,80.9,51.1,81,51z M81.2,48.6c0.1,0.2,0.1,0.5,0.3,0.3 c0,0.4,0.3,0.6,0.6,0.6c0,0,0-0.1,0.1-0.1c0.1,0.2,0.2,0.3,0.4,0.4c0-0.7-0.6-0.5-0.8-1c-0.2-0.4,0.2-0.9,0-1.4 c-0.5-0.1-0.6,0.3-0.4,1c0,0-0.1-0.1-0.1-0.1C81.1,48.3,81.1,48.4,81.2,48.6z M83.3,52.2c0.1-0.5,0.1-1.1-0.3-1.4c0,0.1,0,0.2,0,0.3 c-0.4,0.2-0.9,0.1-0.9,0.8c0.7-0.7,0.4,0.2,1,0.5c0-0.2,0.1-0.5,0.1-0.7C83.2,52,83.3,52.1,83.3,52.2z M81.5,49.6 c0.1-0.1,0.3-0.1-0.2-0.3C81.4,49.4,81.5,49.5,81.5,49.6z M91.8,57.4c0.1,0.1,0,0.2,0.2,0.1c-0.1-0.2-0.2-0.5-0.3-0.7 C91.6,57,91.7,57.1,91.8,57.4z M90.2,57.3c0.4-0.1,1.1-0.5,0.6-0.9c-0.1,0.4-0.2,0.6-0.4,0.3c-0.1,0-0.5,0.2-0.5,0.3 C89.9,57.2,90,57.2,90.2,57.3z M90.9,56.1c0.1,0.2,0.2,0.3,0.2,0.5c0.1-0.5-0.2-0.8-0.6-0.8C90.7,55.9,90.8,56,90.9,56.1z M90.3,59 c-0.2-0.4-0.7-0.7-1-1.6c0.1,0,0.2,0,0.3,0c-0.7-0.7-1.4-1.7-2.5-1.8c-0.5-0.1-1,0.5-1.3,0.3c-0.5-0.2-0.1-1.4-1.2-0.8 c0.3,0.4,0.6,0.5,0.9,0.6c-0.2,0-0.3,0.1-0.5,0.1c0.1,0.2,0.2,0.4,0.3,0.5c0.1,0,0.2-0.2,0.2-0.2c0.6,0.5,2,1,1,2 c0.6-0.3,0.7,0.4,1.2,0.3c0.4-0.1,0.4-0.5,0.6-0.5C89.2,57.9,89.5,58.9,90.3,59z M93.2,58.5c-0.1,0.1-0.2-0.2-0.2,0.1 C93.3,58.8,93.2,58.6,93.2,58.5z M92.4,57.7c0,0-0.1-0.2-0.2-0.3C92.2,57.6,92.3,57.6,92.4,57.7z M92.9,58c0.1,0.1,0.1,0.1,0.2,0.2 c-0.2-0.2-0.3-0.3-0.5-0.4C92.7,57.8,92.8,57.9,92.9,58z M93.5,59.1C93.6,58.9,93.6,58.8,93.5,59.1z M93.5,58.7c0-0.2,0-0.4-0.2-0.6 C93.3,58.3,93.4,58.5,93.5,58.7z M81,45.9c0.1-0.5,0.2-1-0.1-1.3C80.6,45,80.6,45.5,81,45.9z M94.8,61c0,0,0.1-0.2,0-0.4 C94.7,60.8,94.8,61.1,94.8,61z M94.8,61.2c0.1,0.1,0,0.3,0.2,0.1C94.9,61.1,94.8,61.2,94.8,61.2z M29.5,76.3 c-0.4-0.8-0.5-0.2-0.7-0.2c0.2,0-0.3,0.2-0.3,0.2c-0.2,0-0.6-0.3-0.9-0.4c0.9,0.9,1.9,1.2,2.6,0.7C30,76.6,29.8,76.4,29.5,76.3z M89.6,64.4c0-0.2-0.2-0.3-0.1-0.7c-0.2,0-0.1-0.1-0.3,0c0.1-0.8-0.5-1.1-0.7-1.7c-0.1-0.5,0-1-0.2-1.6c-0.1,0.1-0.1,0.1-0.2,0.2 c0-0.5-0.1-1.1-0.2-1.6c-0.5,0.9-0.5,3.8-1.7,2.2c-0.3-0.5-0.4-0.2-0.4-0.8c0-0.3,0.4-0.5,0.4-0.7c0-0.1-1.1-0.4-1.4-0.5 c0.3,0.3-0.7,0.7-0.8,1.5c-0.5-0.2-0.7-0.4-1.1-0.2c-0.4,0.1-0.7,0.9-0.7,1.1c0,0-0.1,0.1-0.1,0.1c0-0.1,0-0.2-0.1-0.3 c-0.4,0.8-0.6,1.1-1.3,1.4c-0.6,0.3-1.1,0.4-1.6,1c0-0.1,0-0.2,0-0.3c-0.3,0.6-0.5,1.1-0.3,1.8c-0.1-0.1-0.1-0.2-0.2-0.3 c0,0.1,0,0.3,0,0.4c0-0.1-0.1-0.1-0.1-0.2c0.1,1,0.1,1.7,0,2.7c0,0.4-0.6,0.5,0,0.9c0.4,0.2,0.7-0.3,1-0.4c0.8-0.2,1.4-0.5,2.3-0.7 c1.4-0.5,1.7-0.2,2.1,1.1c0.2-0.3,0.5-0.6,0.8-0.8c-0.1,0.4-0.3,0.7-0.6,1c0.2-0.1,0.3-0.2,0.5-0.4c-0.1,0.2-0.1,0.3-0.2,0.5 c0.5,0.2,0.5,2.1,1.5,0.9c0,0.1-0.1,0.1-0.1,0.2C86.9,71.3,90.8,66.1,89.6,64.4z M85.9,71.3c-0.4-0.2-1,0.2-0.7,0.8 c0.2,0.6,0.9-0.4,1.1-0.9C86.2,71.2,86.1,71.2,85.9,71.3z M24.6,44.3c0-0.2,0.2-0.3-0.1-0.5C24.5,44,24.6,44.2,24.6,44.3z M24.2,44.9c0.1,0.1,0.1,0.2,0.1,0.4c0.1-0.2,0.1-0.3,0-0.6C24.1,44.6,24.3,44.8,24.2,44.9z M24.4,43.9c-0.2,0-0.3-0.1-0.3,0.2 C24.3,44.1,24.4,43.9,24.4,43.9z M36.2,56.9c-1-0.3-1.6-1.5-2.7-1.1c0-0.7-0.8-0.9-1.2-0.6c0-0.4-0.4-0.5-0.5-0.8 c-0.1-0.1-0.1-0.7-0.2-1c-0.3-0.7-0.6-0.8-1.2-1.1c-0.6-0.3-0.6-0.2-1.1-0.8c-0.3-0.4-0.6-0.7-1-1c0.1,0,0.2-0.1,0.3-0.1 c-0.9-0.2-1.7,0.6-2.3-0.6c-0.4,0.3-0.4,0.8-0.6,1.2c0-0.3,0-0.7,0-0.9c0.4-0.6-0.1-0.2-0.5,0.1c-0.3,0.2-0.7,0.9-1,1 c0,0-1.6-0.3-1.6-0.3c-0.8-0.7,0.1-1.4-0.1-2.2c-0.2-0.8-1.1-0.3-1.6-0.5c0.2-0.3,0.3-0.7,0.3-1.1c0.1,0,0.1,0,0.1,0.1 c0.2-1.2,0.5-1.7-0.7-0.8c-0.6,0.5-1.3,1.5-1.8,0c-0.3-0.8,0-2.4,0.4-3.1c0.7-1.1,1.6-0.5,2.3-0.6c-0.1-0.7,1.4-0.4,1.6-0.3 c0.2,0.3,0.2,2.8,0.8,1.6c0.5-1-0.4-1.7,0.5-2.7c0.6-0.7,2-1.1,1.3-2.2c0.1,0,0.1,0,0.2,0.1c0-0.2,0-0.3,0.1-0.4 c0,0.4,0,0.4-0.1,0.8c0.3-0.4,0.3-0.4,0.3-0.9c0.1,0.1,0.1,0.1,0.1,0.2c0.2-0.3,0.4-0.5,0.4-0.7c0,0,0.4-0.1,0.6-0.1 c-0.1,0-0.3,0-0.5,0c0.4-0.2,0.8-0.2,1.1-0.4c-0.1,0,0,0-0.2,0c-0.1-0.9,1.4-1.5,1.9-1.4c-0.5,0.2-0.4,0.3-0.6,0.7 c0.5-0.1,1.4-0.5,1.9-0.9c0-0.1-0.1-0.3-0.1-0.4c-0.6,1.2-1.7-0.1-0.8-0.7c-0.7-0.6-1.3,0.5-2,0.8c0.5-0.5,1.1-1.2,1.7-1.3 c0.8-0.2,1.5,0.2,2.2-0.4c1.2-0.9,0.1-1.1-0.6-1.9c0.2-0.5-0.1-0.9-0.2-1.5c-0.5,0.5-1.8,1-1.1-0.3c-0.5,0-0.6-0.4-1.2-0.4 c-1,0-0.4,0.7-1.2,1.3c0.6,0.8-0.3,1.4-0.9,1.5c0.6,1.6-1.5,1.4-0.5-0.2c-0.8,0-1.4-1-2.2-0.7c0-0.6,0.1-0.4-0.3-0.7 c0.5-1.3,2.5-2.2,3.5-2.7c0.3-0.1,1.4-0.2,1.3-0.9c-0.2-1-1.3,0.4-1.7,0.6c0.1-0.2,0-0.2,0.1-0.5c-0.2,0-0.2-0.2-0.6,0 c0.1-0.1,0.1-0.2,0.2-0.3c-0.1,0-0.2,0-0.4-0.1c0.7-0.6-0.4-1-0.8-0.1c0.5,0.5-0.1,0.7-0.5,1c0.1-0.1,0.1-0.2,0.2-0.3 c-0.5-0.2-1,0.1-1.6,0c-0.4-0.1-0.7-0.4-1.2-0.1c0,0,0.1,0.1,0.1,0.1c-0.4,0.1-1.1,0.1-1.7,0c0.1-0.1,0.3-0.1,0.4-0.2 c-0.6-0.3-1.5-0.7-2.1-0.3c0.1-0.1,0.1-0.2,0.2-0.3c-0.4,0.3-0.9,0-1.4,0c-0.6,0.1-1.2,0.4-1.8,0.4c-0.6,0-2.5-0.4-2.7-0.6 c-1.3-0.2-2.7,0.3-4,0.8c0.3,0.2,0.3,0.4,0.4,0.8c-0.2,0-0.3,0-0.5,0c0.1-0.1,0.1-0.1,0.2-0.2c-0.4,0-0.9,0.2-1.3,0.3 c0.2,0.7,0.9,0.5,1.4,0.3c-0.3,0.5-0.9,0.4-1.5,0.6c-0.5,0.2-1.4,1.3-0.4,1.1c-0.1,0.1-0.1,0.3-0.3,0.5c0.2-0.1,0.3-0.1,0.5-0.1 c0,0.1,0,0.1-0.1,0.2c0.1,0,0.1-0.1,0.2-0.1c0,0.1,0,0.1,0,0.2c0.2-0.1,0.4-0.1,0.6-0.2c-1,0.9-2.2,1-3.2,1.7 c2.1-0.4,3.5-1.8,5.4-2.6c-0.3,0.1-0.7,0.4-0.8,0.8c0.8-0.2,1.2-0.4,1.9-0.4c0.8,0.1,1.3,0.9,2.1,0.8c-0.1,0.6-0.1,1.8,0.3,2.2 c-0.6,0.8,1.3,1,0.4,2c-0.2-1.2-0.9,1-1.2,1.6c-0.4,0.8-0.5,2-0.2,2.8c0.2,0.4,1.7,3,0.9,3.3c0.6,0.7,0.6,1.2,1,2 c0.6-0.7-1.1-2.5-0.6-3.6c0.4,0.2,0.8,1.8,1,2.3c0.2,0.4,0.6,1.1,0.8,1.6c0.1,0.7-0.2,0.6,0.2,1.3c0.2,0.4,0.9,0.7,1.3,0.9 c0.5,0.3,1,0.1,1.3,0.2c0.8,0.3,1.4,1.1,2.1,1.3c0,0-0.1,0-0.1,0c0.4,0.5,0.5,0.9,0.7,1.3c0.1-0.1,0.1-0.1,0.1-0.2 c0.4,0.6,0.9,1.2,1.4,1c-0.1-0.8,0.3-0.4,0.5-0.1c0.3,0.5,0.3,1.3,0.2,1.7c-0.2,0.7-1.6,1.6-0.9,2.5c0-0.1,0.1-0.1,0.1-0.2 c0,0.6-0.4,0.8-0.3,1.5c0.1,0.3,0.7,1.2,0.9,1.6c0.3,0.7,0.5,1.6,1,2.1c0.5,0.6,1.3,0.7,1.6,1.4c0.3,0.7,0.2,2,0.2,2.8 c0,1,0.2,1.8,0.2,2.7c0.1,1.2-0.5,3.5,0.3,4.4c0-0.2,0-0.3,0-0.5c0.3,0.3,0.2,0.4,0.3,0.9c-0.1,0-0.2-0.1-0.3-0.1c0,0.5,0,0.6-0.1,1 c0.1,0,0.3,0.1,0.4,0.1c-0.8,1.1,0.7,2.6,1.6,2.7c-0.1-0.5,0.1-0.6,0.6-0.6c-0.6-0.4-0.2-0.6-0.2-1c0-0.2,0.3-0.7,0.3-0.7 c0-0.2-0.3-0.5-0.3-0.4c0-0.1-0.3-0.3-0.3-0.6c0-0.2,0.4-0.2,0.4-0.2c0.1-0.5-0.2-0.7,0.3-1c0-0.1-0.1-0.1-0.1-0.2 c-0.8,0,0-0.5,0-0.4c0.1-0.3,0.5-0.3,0.1-0.9c1.8,0.4,1.2-1.1,0.8-2c1,0.9,1.4,0,1.9-1c0.6-1.3,0.3-2.4,1.5-3.2 c0.7-0.5,0.7-0.1,1.1-1c0.3-0.8,0.3-1.4,0.4-2.2C35.4,59.7,36.6,58.3,36.2,56.9z M24.2,26.2c-0.2,0-0.3-0.1-0.5,0 C23.9,26.6,23.9,26.3,24.2,26.2z M22.4,25.3c-0.2,0.1-0.4,0.2-0.5,0.3c0.4,0.1,0.8,0,1.2,0c-0.2,0-0.4,0.2-0.6,0.2 c0.5,0,1.7,0,2-0.5c-0.2,0-0.3,0-0.4,0c0-0.1,0-0.2,0.1-0.3c-0.4,0.1-0.3-0.1-0.4,0.4C23.3,25.5,22.8,25.2,22.4,25.3z M24.2,27.3 c-0.5-0.1-0.6-1.9-1.2-0.5c0-0.6-0.7-0.4-1.2-0.3c0.1-0.1,0.1-0.1,0.2-0.2c-0.5-0.1-1.1,0.2-1.5,0.5c0.2,0,0.4,0.1,0.7,0.1 c-0.2,0-0.4,0.1-0.6,0.1c0.3,0.2,0.8,0.1,1.2,0.2c-0.4,0-0.8,0.1-1.2,0.1C21.2,28.1,23.6,27.9,24.2,27.3z M24,24.9 c0-0.3-0.3-0.1-0.7,0C23.6,25,23.8,24.9,24,24.9z M21.6,25.4c0.4-0.1,0.9-0.1,1.2-0.5c-0.6,0-1.2,0.2-1.8,0.5 C21.2,25.4,21.4,25.4,21.6,25.4z M32.4,34.8c-0.1,0-0.2,0.2-0.3,0c0,0,0.1-0.1,0.1-0.1c-0.1,0-0.3,0-0.4,0c0.2-0.2,0.3-0.5,0.5-0.7 c-0.6,0.1-1.2,1.1-1.3,1.6c0.3,0,0.7,0,1,0.1c-0.1,0.1-0.1,0.1-0.2,0.2c0.1-0.1,0.4-0.2,0.5-0.3c0,0.1,0,0.2-0.1,0.4 c0.4,0,0.5-0.3,0.4-0.7c-0.1,0-0.1,0-0.2,0.1c0-0.1,0.1-0.2,0.1-0.3C32.6,34.9,32.5,34.9,32.4,34.8z M14,35c0.7,0.6,0.5-0.1,0.2-0.5 C13.7,34.1,13.5,34.6,14,35z M19.6,27.1c0.8-0.1,1.5-0.7,2.3-0.8c-0.9-0.9-1.9,0-2.6,0.5C19.5,26.8,19.5,27,19.6,27.1z M27.7,29.4 c-0.8-0.6-0.7-0.5-1.6,0.2c0.1,0,0.4,0.2,0.3,0.2C27,29.4,27.6,29.7,27.7,29.4z M13.3,33.1c-0.2,0.2-0.3,0.4,0,0.7 c0.1-0.2,0.2-0.5,0.3-0.7C13.4,33.1,13.4,33.1,13.3,33.1z M27.5,30.1c0.1,0,0.1,0.3,0.2-0.1C27.6,30,27.6,30.1,27.5,30.1z M29.8,36 c-0.1,0,0-0.3-0.2-0.1c0.3,0.2,0.2,0.2,0.6,0.1C30.1,36.1,29.9,36.1,29.8,36z M26.7,30c0.2,0,0.3,0.1,0.6-0.2 C27,29.8,26.9,29.9,26.7,30z M30.5,35c-0.2-0.2-0.3-0.3-0.6-0.3C30.1,34.9,30.3,34.9,30.5,35z M27,25.3c0,0.2,0.1,0.2,0,0.5 c0.7,0.2,2.2,0.4,2.7-0.2c-0.7-0.3-1.4,0.1-2.1-0.2c0,0,0.1-0.1,0.1-0.1c-0.4-0.2-0.8-0.3-1.3-0.1C26.7,25.3,26.8,25.3,27,25.3z M26.8,24.9c0.2,0,0.3,0,0.5,0C27.2,24.8,26.9,24.9,26.8,24.9z M27.5,24.4c0.1,0,0.2,0,0.4,0c-0.1,0.1-0.2,0.1-0.3,0.2 c0.6,0.4,1.2,0,1.8-0.2c-0.5-0.6-1.3-0.6-2-0.2C27.3,24.4,27.4,24.2,27.5,24.4z M26.3,25.8c0.2,0,0.3,0.1,0.5-0.1 C26.6,25.6,26.1,25.4,26.3,25.8z M27,24.8c-0.1-0.2-0.1-0.3-0.5,0C26.8,24.9,26.8,24.7,27,24.8z M29.7,26.4c0.1,0,0.3,0,0.5,0 c-0.2-0.3-0.6-0.4-0.9-0.2C29.4,26.5,29.4,26.4,29.7,26.4z M26.9,26c-0.5-0.1-0.9,0.1-1,0.7c0.5-0.1,1-0.3,1.4-0.6 C27.1,26.1,27,26,26.9,26z M31.5,27.3c-0.4-0.3-0.7-0.5-1.2-0.4c-0.2-0.6-0.9-0.4-1.3-0.2c0.3-0.8-0.6-0.5-1-0.2 c0-0.1,0-0.1-0.1-0.2c0.1-0.1,0.2-0.1,0.3-0.2c-0.6,0-1.1,0.2-1.4,0.8c0.1,0,0.2,0,0.3,0C27.1,27,27,27,26.9,27.1 c0.6,0.3,2.7,0.1,2.5,0.6c0.8,0.1,0.7,0.4,0.2,0.9c-0.3,0.3-0.9,0.1-1.3,0.6c0.5,0.2,0.9-0.2,1.4,0.3c0,0-0.1,0.1-0.1,0.1 c0.4,0.3,0.8,0.5,1.2,0.5c-0.1-0.2-0.2-0.5-0.4-0.7c1.4,1.5,0.5-0.9,0.4-0.7c0.3-0.6,0.9,0.8,1.6-0.4c-0.5-0.1-0.8-0.5-1.3-0.6 c0.2-0.1,0.3-0.1,0.5-0.2C31.6,27.5,31.5,27.4,31.5,27.3z M25.7,24.7c0.2,0.1,0.4,0.1,0.6,0.1c-0.1-0.4-0.5-0.5-0.9-0.3 c0.1,0,0.1,0,0.2,0.1c-0.1,0-0.2,0.1-0.3,0.1C25.4,24.7,25.5,24.7,25.7,24.7z M29,24c0.5,0.1,0.9,0.1,1.4,0.1 c-0.3,0.1-0.7,0.1-1,0.1c0.1,0.2,0,0.1,0.2,0.3c-0.2,0.1-0.5,0.2-0.8,0.3c0.2,0.1,0.3,0.2,0.4,0.3c-0.4-0.2-0.8,0-1.1,0.3 c0.7,0.1,1.9,0.3,2.5-0.2c-0.1,0-0.2,0-0.4,0c0.4-0.3,1-0.4,1.2-0.7c-0.1,0-0.2,0-0.3,0c0.9,0,1.8-0.4,2.7-0.6c-0.1,0-0.3,0-0.4,0 c0.4-0.1,0.9-0.1,1.3-0.3c-1.6-0.4-4.4-0.4-5.9,0.3C28.9,23.8,28.9,23.9,29,24z M29.5,28.2c-0.2-0.3-0.3-0.3-0.5,0.2 C29.3,28.4,29.4,28.3,29.5,28.2z M24.4,24.6c-0.2,0-0.4-0.1-0.6,0.1C24,24.7,24.2,24.6,24.4,24.6z M25,27.4c-0.2,0-0.4,0-0.7,0.2 c0.3,0.2,0.6,0.2,0.9,0.1C25.2,27.4,25.1,27.5,25,27.4z M24.4,26.5c0.4,0.5,0.9,0.5,1.3,0c-0.1,0-0.2-0.1-0.2-0.1 c0.2-0.1,0.2-0.1,0.3-0.3c-0.4,0-0.9-0.1-0.9,0.3C24.7,26.4,24.6,26.5,24.4,26.5z M25.3,25.7c0.4,0.2,0.9-0.1,0.9-0.5 c-0.4,0-0.8,0-1.1,0.4C25.5,25.4,25.3,25.7,25.3,25.7z M78.1,46.7c-0.7,0.3-0.2,0.9,0,0.7C78.4,47,78.4,46.8,78.1,46.7z M24.7,46.8 c0.2,0,0.3,0,0.4-0.2c-0.8-0.5-2-1.9-3-0.7c0.3-0.1,0.6-0.2,0.9-0.3c0,0-0.1,0.1-0.1,0.1c0.6,0.3,1,0.3,1.4,0.8 c-0.1,0.1-0.1,0.2-0.2,0.2C24.3,46.7,24.5,46.8,24.7,46.8z M55.7,40.5c-0.1,0.1-0.2,0.1-0.4,0.1c0.4,0.2,0.3,0.1,0.6-0.2 C55.9,40.4,55.8,40.4,55.7,40.5z M49.5,32.8c0.1-0.4,0.2-0.6-0.3-0.4C49.2,32.7,49.3,32.7,49.5,32.8z M48.9,38.1 c0-0.3,0.1-0.4,0-0.7C48.6,37.7,48.8,37.8,48.9,38.1z M45.1,32.6c0.1-0.1,0.1-0.3,0.2-0.1c0,0.1,0.4,0.4,0.4,0.6 c0,0.4-0.6-0.1-0.3,0.6c-0.1,0-0.2,0.1-0.3,0.1c0.1,0,0.3,0.2,0.5,0.2c-0.2,0.1-0.4,0.3-0.6,0.5c0.7,0,1.9,0,1.9-1 c-0.6-0.2-0.6-1-1.2-1.2c0.2-0.2,0.2-0.5,0.3-0.6c-0.2,0-0.3,0-0.5,0c0.1-0.1,0.2-0.3,0.3-0.4C45,31.2,44.9,32,45.1,32.6z M53.3,40.5c-0.2,0-0.2,0.1-0.4-0.1c0,0.1,0,0.1,0,0.2c0.3,0.1,0.5,0.2,0.8,0C53.5,40.5,53.5,40.5,53.3,40.5z M41.5,27.3 c-0.3,0-0.6,0-0.9,0c0-0.1,0.2-0.4,0.2-0.4c0.3,0.3,0.4,0.3,0.8,0.3c-0.2-0.3-0.2-0.4-0.6-0.6c0.1,0,0.3,0,0.5,0 c-0.1-0.1,0-0.2-0.2-0.4c0.3,0,0.5-0.1,0.7-0.2C42,26,42,26,41.9,26c0.2,0,0.3,0,0.5,0c-0.1-0.1-0.2-0.2-0.2-0.3 c0.3-0.2,0.3-0.2-0.1-0.5c0.2,0,0.5-0.1,0.7-0.1c-0.3-0.4-0.2-0.7,0.3-0.9c-0.2,0-0.3,0-0.5,0c0.5,0,1-0.2,1.6-0.3 c-0.6-0.3-1.5-0.1-2.1,0c0.1-0.1,0.2-0.1,0.2-0.2c-0.6-0.1-1.3-0.1-1.9-0.1c0.7,0,1.5,0.1,2.2-0.1c-1.4-0.2-3.8-0.7-5,0.1 c0.1,0,0.3,0.1,0.4,0.1c-1.6-0.3-3.3-0.2-4.8,0.4c0.2,0,0.3,0.1,0.5,0.1c-0.6,0.3-1.4,0.1-1.9,0.5c0.4,0.1,0.8,0.2,1.2,0.2 c-0.3,0-0.7,0-1,0.1c0.2,0.2,4.1,0.7,2.5,1.7c0.3,0.1,0.5,0.2,0.8,0.4c-0.9-0.5-1,0.9,0,0.2c-0.6,1-1.2,0.7-0.8,2.1 c0.2,0.7,0.5,0.9,0.9,1.1c0.7,0.4,0.6,0.2,1.1-0.4c0.1-0.1,0.4-0.9,0.6-1.1c0.4-0.3,0.8-0.2,1.1-0.4C39.3,28.2,40.4,27.9,41.5,27.3z M25.3,47.4c0.3,0.1,0.4-0.1,0.6,0.3c0.2-0.4,0.6-0.3,0.9-0.4c-0.3-0.4-0.9-0.7-1.4-0.4c0.2,0.2,0.1,0.2,0.3,0.4 c-0.2,0-0.3,0.1-0.6,0C25,47.6,25.1,47.4,25.3,47.4z M80.8,58.3c0.1,0,0.2-0.1,0.3-0.1C81,58,80.7,58,80.5,58.4 C80.6,58.4,80.7,58.3,80.8,58.3z M82.5,56.6c-0.2-0.4-0.3-0.7-0.5-1.1c0.2-0.1,0.3-0.3,0.5-0.3c0-0.1,0-0.1,0-0.2 c-0.4,0.2-1.4,0.1-0.8-0.4c0.5-0.4,1.2,0.5,1.3-0.5c-0.4,0.6-0.9,0-1.3,0.2c-0.3,0.2-0.5,1.1-0.5,1.5c0,0,0.3,1.2,0.2,1.2 c0.4,0.2,0.2-0.9,0.4-1.2c0,0.4,0.1,0.6,0.2,0.9c0.1-0.1,0.2-0.1,0.3-0.2c-0.1,0.3,0,0.3,0,0.5C82.5,56.9,82.4,56.8,82.5,56.6z M78.5,55.3c0.1,0.8,1.5,1.1,1.9,1.1c0.1-0.7,0.3-1.8,0.9-2c-0.6-0.8-0.4-1.3,0-1.8c-0.4-0.2-0.5-0.6-0.8-0.5 c-0.3,0.1-0.6,0.9-0.8,1.1C79.1,53.9,77.9,54,78.5,55.3z M85.8,57.1c-0.1,0.1-0.2,0-0.2,0.5C85.8,57.4,85.7,57.2,85.8,57.1z M83.6,56c-0.1,0-0.2,0-0.3,0C83.6,56.5,83.5,56.1,83.6,56z M81.6,58.9c-0.1-0.2-0.1-0.4-0.5-0.3C81.3,58.8,81.4,58.8,81.6,58.9z M82.3,58.2c-0.1-0.2-0.5-0.1-0.8,0.1C81.7,58.4,82,58.3,82.3,58.2z M78.7,58c0.5,0.1,1,0.2,1.5,0.1c-0.6-0.3-2.6-1.5-3-0.6 C77.7,57.7,78.2,57.8,78.7,58z M77.4,56.5c0.3-1-2-4.1-3.1-3.9c0.4,0.9,1,1.6,1.5,2.5C76,55.4,77.5,58.3,77.4,56.5z M84.2,56.1 c0.2,0.1,0.3,0,0.5,0.2c-0.2-0.5-0.6-0.6-0.9-0.2C84,56.1,84.1,56.1,84.2,56.1z M83.9,55.1c0.1-0.4,0.3-0.8-0.1-1.2 C83.7,54.3,83.7,54.7,83.9,55.1z M82.7,58.8c0.2-0.3,0.6-0.5,0.9-0.7c-0.5,0-1,0.2-1.2,0.8C82.5,58.9,82.6,58.9,82.7,58.8z M44.1,33.6c-0.1,0.1-0.1,0.3-0.2,0.4c0.4,0.1,1.4-0.5,1.1-1C44.7,32.3,44,33,44.1,33.6z M41.8,29.6c0.5,0.1,1.1-0.1,1.5-0.5 c0-0.1-0.2-0.4-0.2-0.5c-0.6,0.1-1.9-0.2-2.3,0.3c0.2,0,0.3,0.1,0.5,0.1c-0.1,0-0.2,0.1-0.4,0.2c0.2,0.1,0.3,0.1,0.5,0.2 c-0.1,0.1-0.2,0.1-0.2,0.2C41.4,29.5,41.6,29.5,41.8,29.6z M48.7,38.5C48.8,40.2,49,37.2,48.7,38.5z M50.5,39.4 c-0.2,0-0.4,0.1-0.6,0c0.1,0.3,0.4,0.5,0.7,0.6C50.7,39.5,50.6,39.5,50.5,39.4z M24.1,47.3c-0.1,0.1-0.2-0.1-0.2,0.1 c0.3,0.2,0.3,0.2,0.6,0.1C24.4,47.3,24.3,47.4,24.1,47.3z M70,51c-0.1-0.1-0.1-0.1-0.2-0.2C69.3,52.7,70.9,52.3,70,51z M61,60.2 c0-0.2-0.1-0.4-0.2-0.6c-0.1,0.3-0.3,0.5-0.4,0.7c-0.1,0.8-0.9,0.8-1.1,1.4c-0.2,0.4,0.1,0.7,0,1.1c-0.1,0.4-0.3,0.6-0.4,1 c-0.1,1.2,0.5,1.5,1.1,0.7c0.5-0.7,0.9-2.6,0.9-3.5c0,0.1,0.1,0.2,0.1,0.2C61.1,60.9,61,60.6,61,60.2z M74.3,48.1 c-0.9,0.8-1-2.4-2-2.6c0,0.2,0,0.2,0,0.4c-0.3-0.1-0.5,0-0.9,0.1c0.1,0.9-1.3,1.5-1.5,2.2c-0.2,0.6-0.2,2.1-0.3,2.7 c-0.1,0.1-0.3,0.4-0.5,0.5c-1-1.2-1.5-3.8-1.8-5.4c-0.6,0.6-1.1-0.6-1.6-1c-0.5-0.5-0.4-0.4-1.1-0.5c-0.5-0.1-0.9,0.1-1.3-0.1 c-0.4-0.2-0.5-0.6-0.8-0.7c-0.3-0.1-0.5,0.2-1,0c-0.7-0.3-0.8-1.5-1.5-1.1c0.1,0.9,0.8,1.3,1,2.1c0-0.2,0.1-0.4,0.1-0.5 c0.1,1.3,1,0.8,1.4-0.1c-0.1,0.9,0.5,0.7,0.8,1.1c0.4,0.8,0.2,0.6-0.1,1.2c-0.4,1-0.6,1.2-1.5,1.7c-0.6,0.4-2,1.9-2.6,1.1 c-0.3-0.4-0.1-0.9-0.2-1.3c-0.2-0.5-0.7-1-0.9-1.4c-0.4-0.8-1.8-3-1.6-3.7c0,0.3-0.2,0.5-0.2,0.7c-0.2-0.3-0.4-0.5-0.5-0.9 c0.1,0.8,0.6,1.5,0.9,2.2c0.3,0.7,0.4,1.4,0.7,2.1c0.3,0.7,2,2.5,1.7,3c0.5,0.9,1.8,0.2,2.4-0.1c0.1,3.4-3.7,4.9-3.4,7.8 c0.1,1.4,0.7,2.7-0.3,3.9c-0.7,0.8-1,0.7-1.1,1.7c0,0.5,0.2,0.8-0.1,1.3c-0.1,0.2-0.6,0.3-0.7,0.5c0,0.1,0,0.5-0.1,0.7 c-0.2,0.5-0.5,1.1-0.9,1.5c-0.5,0.6-0.9,0.8-1.4,1c-0.2,0.1-1.4,0.4-1.5,0.4c-0.6-0.2-0.2-0.7-0.3-1.2c-0.2-0.8-0.6-1.4-0.8-2.2 c-0.2-0.9-0.2-1.6-0.5-2.5c-0.3-0.8-0.5-1.3-0.2-2.2c0.3-1.4,0.5-2.2,0.1-3.5c-0.3-1-0.9-1.5-0.9-2.5c0-0.8,0.3-1.3-0.2-1.9 c-0.9,0.6-1.1-0.8-2.2-0.5c-0.7,0.2-1.9,0.8-2.6,0.6c-1.5-0.3-2.2-3.1-2.8-4.2c0.8-0.8,0.2-2.2,0.4-3c0.1-0.4,0.4-1.2,0.6-1.5 c0.4-0.6,0.9-0.7,1.2-1.3c0.5-0.8,0.3-1.3,1-2c0.8-0.9,0.3-0.3,1.4-0.5c0.9-0.1,2.7-1.4,3.4-0.6c0.1,0,0.2-0.1,0.2-0.1 c-0.2,0.8-0.3,1.2,0.3,1.7c0.5,0.4,1.7,1.1,2.2,0.8c0.1,0,0-0.6,0.5-0.7c0.2-0.1,0.7,0.4,0.9,0.5c0.5,0.2,1.7-0.1,1.9,0.3 c0.9,0.2,1-1.5,1-2.3c-0.6,0-1.4,0.3-1.9,0.1c-1.2-0.5-0.9-1.5,0-1.9c0.4-0.2,1.1-0.3,1.6-0.3c0.4,0,1,0.7,1.4,0.3 c0.6-0.6-0.9-1.3-1.3-1.6c0.3-0.4,0.2-0.2,0.2-0.5c0.1-0.1,0.2-0.1,0.4-0.2c-0.4-0.1-1.6,0.5-0.6,0.6c-0.4,0.4-0.8,0.5-1.1,0.1 c0.1-0.1,0.2-0.1,0.3-0.2c-1-0.9-1.9,1.4-1,1.8c-0.2,0.1-0.5,0.3-0.7,0.5c-0.2-0.4-0.3-0.3-0.7-0.2c0.1,0.1,0.1,0.1,0.2,0.2 c-0.3-0.1-0.2,0.1-0.4-0.1c0,0.5,0.2,0.7,0.4,1.1c-0.1,0-0.2-0.1-0.3-0.1c0.1,0.2,0.1,0.2-0.1,0.2c0,0.1,0.1,0.2,0.1,0.4 C52,40,52,38.4,51.7,37.9c-0.3-0.5-1.4-1.3-1.6-1.2c-0.1-0.2,0-0.2,0-0.3c-1.3,0,1.2,2,1.3,2.3c-0.7-0.5-0.1,0.3-0.7,0.8 c0.3-1-0.8-1.3-1.3-1.8c-0.6-0.6-0.2-0.5-0.9-0.6c-0.5-0.1-1.1,0.5-1.3,0.7c-0.8,0.6-0.7,1.7-1.5,2.2c-0.8,0.5-1.1-0.4-1.8-0.1 c-0.1-0.5-0.2-2.3,0.1-2.6c0.4-0.5,1.5,0.4,1.9-0.1c0.7-0.8-0.5-1.5-0.8-2c0.3,0,0.5-0.1,0.8,0c0-0.1-0.1-0.3-0.1-0.4 c0.5,0.3,0.9-0.3,1.2-0.6c0.3-0.3,0.8-0.7,1-0.9c0.1-0.2,0.3,0.2,0.4-0.1c0,0-0.1-0.3-0.1-0.4c0.2-0.4-0.2-0.8,0.5-1 c0,0.1,0.1,0.4,0.1,0.5c-1.1,0.9,1.1,0.8,1.5,0.7c0.6-0.1,0.7,0.1,1.1-0.3c0.2-0.2-0.2-1.4,0.7-0.6c0-0.2,0-0.3,0-0.5 c-0.2-0.1-0.1-0.1-0.3-0.3c0.5-0.2,0.9,0,1.3-0.3c-0.6-0.4-1.5,0.5-1.9-0.3c-0.4-0.7,0.2-1.2,0.8-1.5c-0.5-0.8-0.9,0.1-1.2,0.5 c-0.7,0.9-0.3,0.8-0.4,1.8c0,0.2-0.6,1.4-0.9,1.3c-0.4-0.1-0.7-1.2-1-1.4c-0.3-0.1-1.5,0.8-1.2-0.8c0.1-0.6,1.1-1,1.6-1.5 c1-1.1,2.6-2.5,4.1-1.6c-0.1,0-0.2,0.1-0.3,0.1c0.4,0.2,2.3,0.3,2.6,0.9c0.4,1-1.2,0.3-1.6,0.4c0.5,0.3,0.5,0.9,1.1,1 c-0.1-0.1-0.1-0.2-0.2-0.3c0.2,0,0.6,0,0.9,0c-0.1-0.1-0.1-0.2-0.2-0.3c0.3-0.3,0.6-0.4,0.9-0.2c0-0.3-0.1-0.6-0.3-0.9 c0.4,0,0.6,0.1,0.8,0.3c-0.1,0-0.2,0-0.3,0c0.4,0.6,1.1-0.3,1.9-0.4c-0.1,0.1-0.1,0.1-0.2,0.2c0.5,0,1.2-0.1,1.6-0.3 c-0.1-0.1-0.2-0.1-0.3-0.2c0.6-0.2,1.5,0.2,2.1,0.5c0-0.1,0.1-0.1,0.1-0.2c-0.7-0.3-1.2-1.5-0.2-1.4c0.5,0,1.4,1.7,1,2.2 c0.4,0,0.5-0.1,0.6-0.5c-0.4-0.4-0.6-0.8-1-1.2c0.1-0.1,0.2-0.1,0.3-0.2c-0.1-0.1-0.1-0.2-0.2-0.2c0.2,0.2,0.4,0.4,0.6,0.6 c-0.1-0.1-0.1-0.2-0.2-0.2c0.4-0.2,0.8-0.2,1.2,0c-0.3-0.2-0.3-0.4-0.5-0.6c0.4-0.1,0.9-0.1,1.3-0.1c-0.1-0.1-0.2-0.1-0.3-0.2 c0.6-0.7,1.8-0.5,2.7-0.6c0.1-0.4,0.5-0.5,0.9-0.3C68.1,25,68,25,67.9,25c0.7,0.2,1.8-0.1,2.3,0.6c-0.2,0.1-0.5,0.3-0.7,0.4 c1.1,0.1,2.1,0.5,3.2,0.4c-0.1-0.1-0.1-0.2-0.2-0.2c1.1,0,1.5,0.7,2.5,1c0-0.1-0.1-0.2-0.1-0.4c0.6,0.2,1.2,0.1,1.8,0.1 c-0.1-0.1-0.3-0.2-0.4-0.3c0.5-0.3,1.7-0.1,2.3,0.1c0.7,0.2,1.4,0.2,2.1,0.4c1.1,0.2,2.5,0.9,3.6,0.7c-0.2-0.1-0.3-0.2-0.5-0.4 c1.8,0.3,2.5,0.3,3.9,1.8c-0.2,0-0.2,0.1-0.5,0.1c0.4,0.2,0.9,0.4,1.2,0.8c-0.6-0.2-1.3,0.2-1.3,0.9c-0.5-0.4-1.1,0-1.6,0 c0,0.9,0.6,0.7,1,1.4c-0.1,0-0.1,0-0.2,0c0.1,0.2,0.2,0.3,0.3,0.5c-0.1,0.1-0.2,0.1-0.3,0.2c0.1,0.1,0.1,0.3,0.2,0.4 c-0.1,0-0.2,0.1-0.3,0.1c0.2,0.4,0,0.4,0,0.7c-0.7-0.7-1.6-1.6-1.8-2.6c0.5-0.2,1-1.7,0.2-1.7c0.2,1-0.4,0.2-0.7,0.3 c-0.4,0.2-1.1,0.3-0.3,0.9c-0.6,0.3-1.3-0.1-2,0c-1.2,0.1-1.2,0.4-1.8,1.7c1.2,0.2,2.2,0.4,2.5,2.1c0.1,0.6,0.1,1.6-0.2,2.1 c-0.4,0.5-0.6,0.3-0.9,0.6c0,0-0.4,0.9-0.4,0.9c0.1,0.5,0.3,0.4,0.6,0.9c1.1,1.9-0.9,1.2-0.5,0.3c-0.2-0.2-0.7-0.8-0.7-0.8 c-0.4-0.2-0.5-0.6-1.1,0c0.4-1.3-0.9-0.4-0.9,0c0,0.9,1.3,0.4,1.6,0.8c-1.4,0.4,0.5,2.1,0.6,2.8c0.2,1.5-0.7,2.5-1.6,3.1 c-0.3,0.2-0.4,0.3-0.8,0.4c-0.1,0,0.1,0.4-0.1,0.4c-0.1,0-0.2-0.3-0.2-0.3c-0.1,0-1-0.5-1,0.7c0,0.8,1.1,1.3,1.3,2.1 c0.2,1.1-0.4,1.4-1,2.1c0-0.5-0.9-1.6-1.4-1.6c0-0.1,0-0.2,0-0.3c-0.1,0-0.2,0-0.3,0c0,0.6-0.1,1.2,0,1.7c0.1,0.4,0.5,0.7,0.7,1.1 c0.4,0.8,0.5,1.3,0.8,2.1c-1.2-0.2-1.1-2-1.8-2.8c0,0.1,0,0.2,0,0.2C75.1,51,75,47.7,74.3,48.1z M53.6,51.4 c-0.1-0.1-0.1-0.1-0.2-0.2C53.5,51.3,53.5,51.4,53.6,51.4z M61.2,39.7c-0.1-0.7-0.4-0.9-0.5-1.5c0.3,0.1,0.3,0,0.5,0 c-0.2-0.4-0.5-0.6-0.5-0.1c-0.1-0.7-0.6-0.8-0.9-1.4c0.1,0,0.2,0,0.3,0c0.2-0.4-0.1-0.3,0.4-0.3c0.1-1-1-0.7-1.3-0.2 C58.7,37,59.4,38,60,38.5C59.1,39.1,60.4,40.4,61.2,39.7z M50.4,24.2c0.4,0.2,1,0.2,1.5-0.1c-0.6-0.2-1.4-0.2-2-0.1 C50.1,24.2,50.2,24.2,50.4,24.2z M51,25c0.1,0,0.3-0.1,0.4-0.1c-0.3-0.1-0.5-0.1-0.8-0.1c0.1,0.3,0.1-0.1,0,0.2 C50.8,24.9,50.9,24.9,51,25z M49.1,24.8c0.1,0,0.2,0.1,0.3,0.1c-0.1,0-0.1,0.1-0.2,0.1c0.7,0.5,0.8-0.4,1.5-0.5 c-0.9-0.3-1.4-0.2-2.2-0.2C48.7,24.5,48.9,24.7,49.1,24.8z M27.1,47.3c0.1,0.1,0,0.4,0.4,0.1C27.4,47.3,27.3,47.3,27.1,47.3z M55.6,24.1c0.3,0.1,0.6,0,0.9-0.1c-0.5,0-0.8,0-1.3,0C55.5,24,55.7,24.2,55.6,24.1z M57.7,26.9c0.4,0.2,0.9,0.4,1.4,0.3 c-2-0.4,1.3-1.7,1.6-1.9c-0.7-0.3-1.8,0.1-2.5,0.5c-0.1,0.2,0,0.1-0.3,0.4c0.1,0,0.1,0,0.2,0C57.7,26.4,57.7,26.6,57.7,26.9z M65.1,24.4c0.5,0.1,1,0.2,1.5,0.2c-0.4-0.6-1.5-0.9-2.1-0.4C64.7,24.1,64.8,24.3,65.1,24.4z M75.7,25.8c0.3-0.1,0.7-0.1,1.1-0.1 c-0.3-0.5-1.3-0.5-1.8-0.4C75.2,25.7,75.4,25.8,75.7,25.8z M67.6,24.6c-0.5-0.2-0.9-0.4-1,0.2C67,24.8,67.5,24.8,67.6,24.6z M76.6,26.1c-0.2,0.1-0.2,0-0.3,0.2c0.3,0.1,0.6,0.1,0.8,0.1C77,26.2,76.8,26.1,76.6,26.1z M5,29.1C5,29.1,5,29.1,5,29.1z M7.7,27 c-0.2-0.1-0.3-0.2-0.6,0.1C7.3,27.1,7.5,27,7.7,27z M82.3,33.9c0.6,0.5,0.9,1.6,1.4,2.3c0-0.1,0-0.2,0-0.3c0.1,0.1,0.2,0.2,0.3,0.2 c-0.3-0.4-0.7-0.7-0.7-1.2c0.2,0,0.3,0.1,0.5,0.1c-0.6-0.6-1.2-1.8-1.8-2C82.1,33.3,82.2,33.4,82.3,33.9z M5.5,28.8 c0,0,0.3,0.1,0.5,0.1c0.1,0.8,1.1-0.1,1.7-0.2c-0.2-0.5-0.7-0.4-1-0.2c0.1-0.1,0.2-0.1,0.2-0.2C6.4,27,5.6,28.5,5,29.1 C5.2,28.9,5.7,28.4,5.5,28.8z M77.6,25.8c0.2,0,0.3,0.1,0.5-0.1c-0.3-0.1-0.7-0.1-1.1-0.1C77.2,25.7,77.3,25.7,77.6,25.8z M85.8,27.1c-0.1-0.1-0.2-0.2-0.3-0.2c0,0-0.1,0.1-0.1,0.1C85.6,27.1,85.7,27,85.8,27.1z M28.5,50.6c0,0,0.1,0.3,0.2-0.2 C28.6,50.3,28.5,50.6,28.5,50.6z M7.1,29.7c-0.3-0.1-0.4-0.2-0.7,0C6.6,29.8,6.8,29.7,7.1,29.7z M9.2,31.6c-0.3,0.1-0.5,0.1-0.5,0.5 c0.2-0.1,0.5-0.2,0.7-0.3C9.3,31.5,9.3,31.7,9.2,31.6z M6.4,30.8c0.2,0,0.3,0.3,0.4,0C6.7,30.7,6.5,30.8,6.4,30.8z">
    <animateTransform attributeName="transform" type="translate" repeatCount="indefinite" dur="2s" keyTimes="0;1" values="0 0;100 0"></animateTransform>
  </path>
</g>
</svg>
